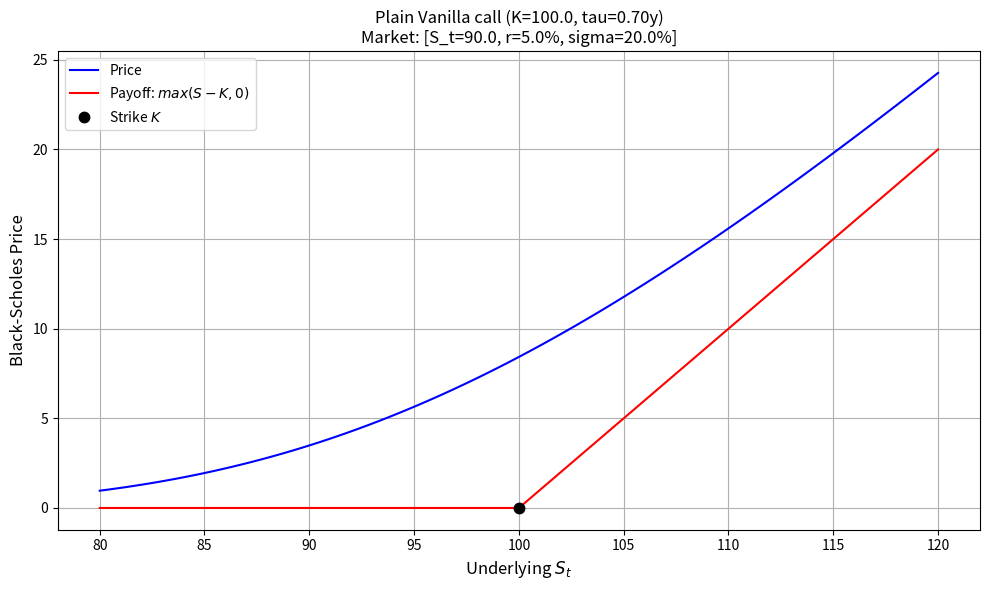
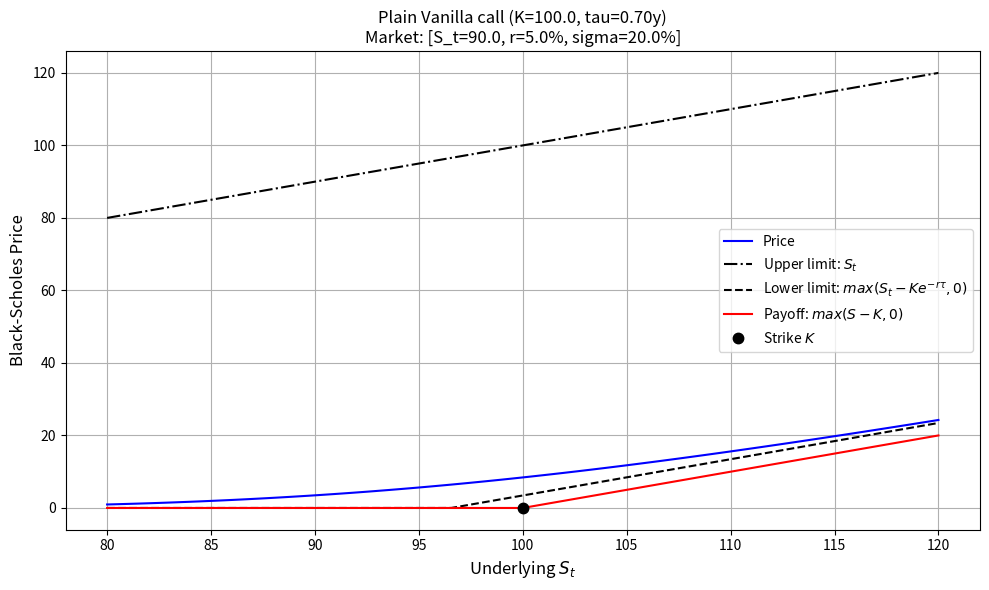
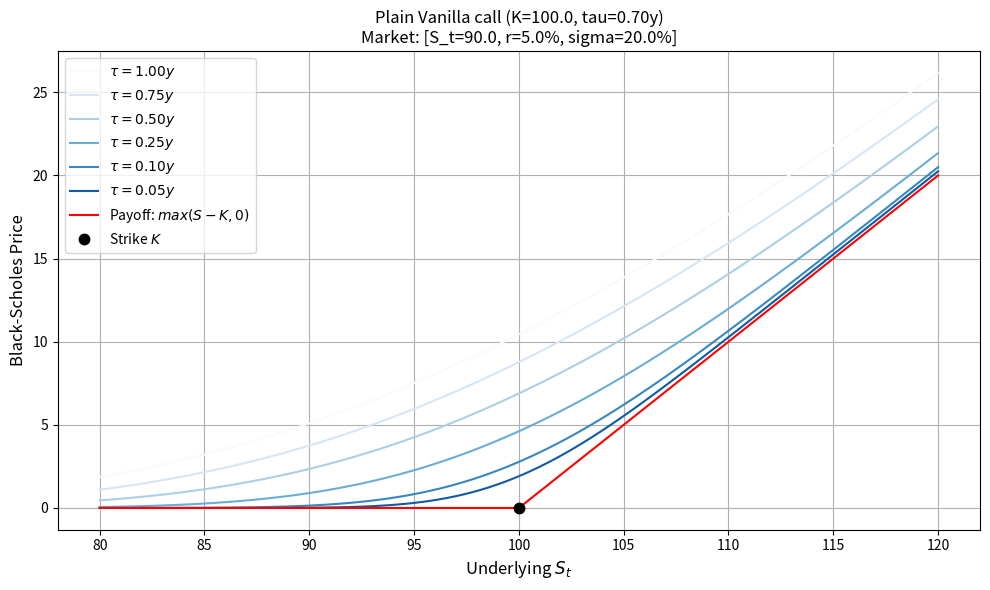
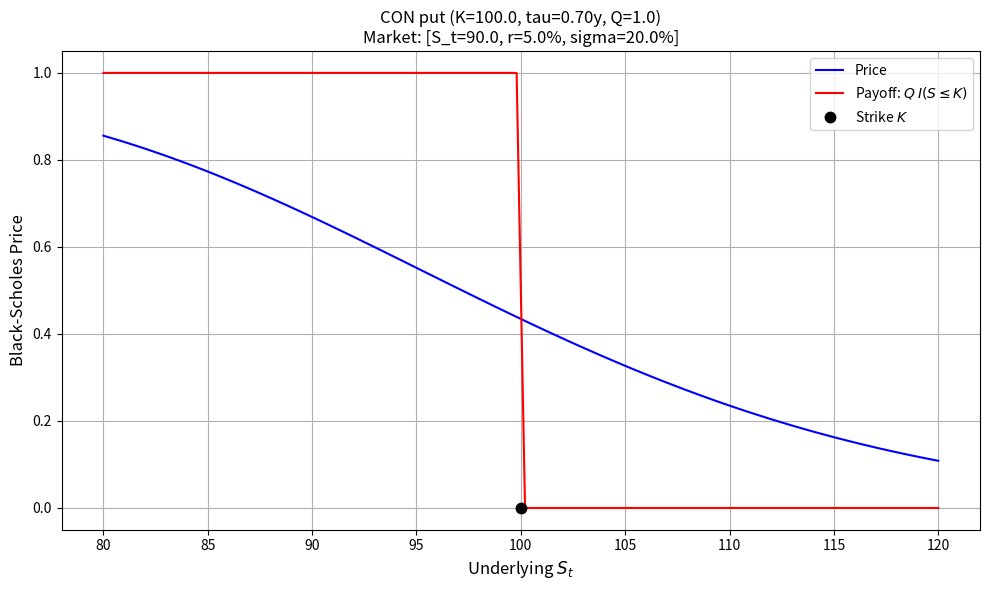
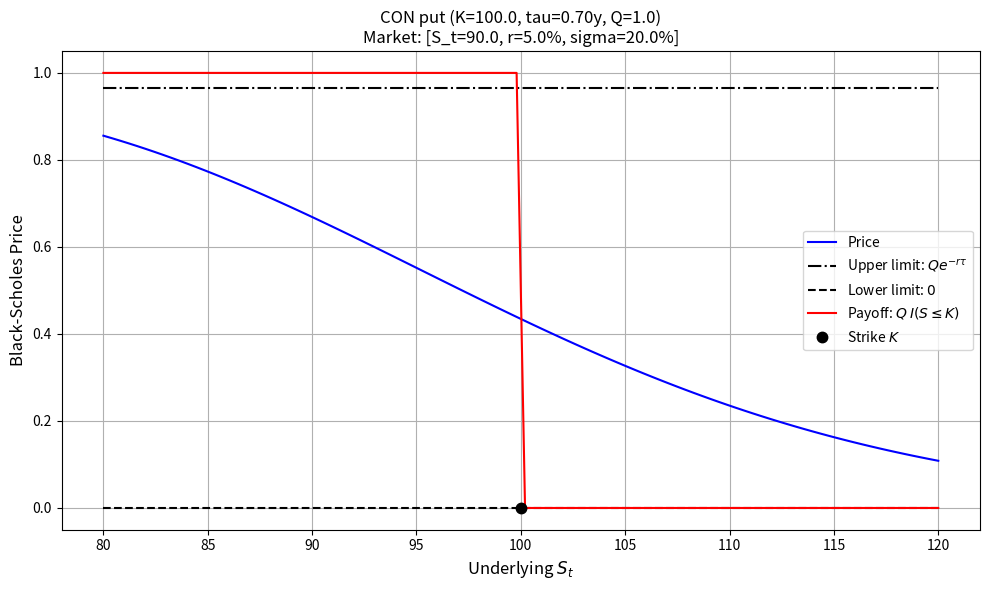
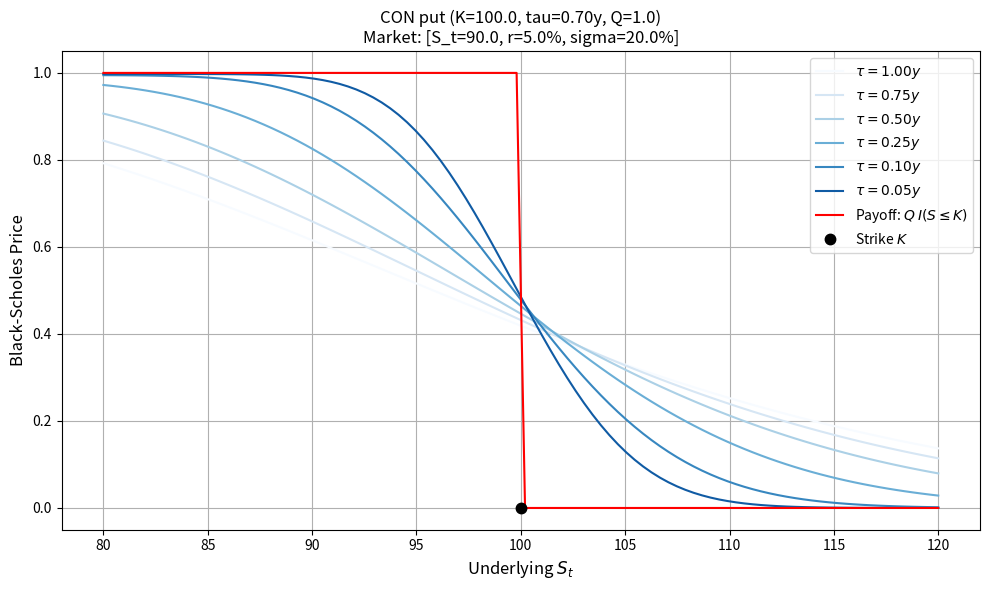
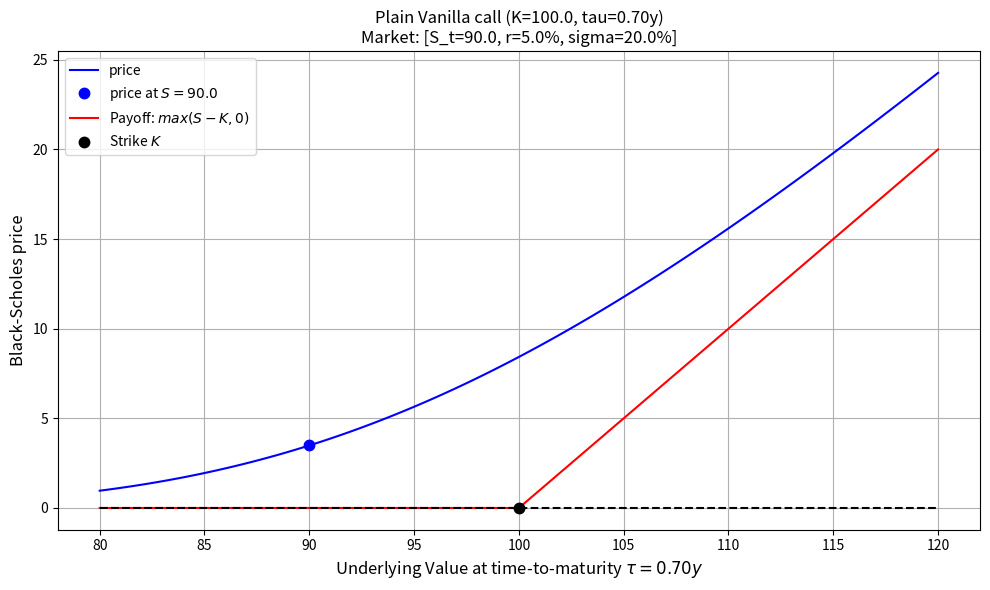
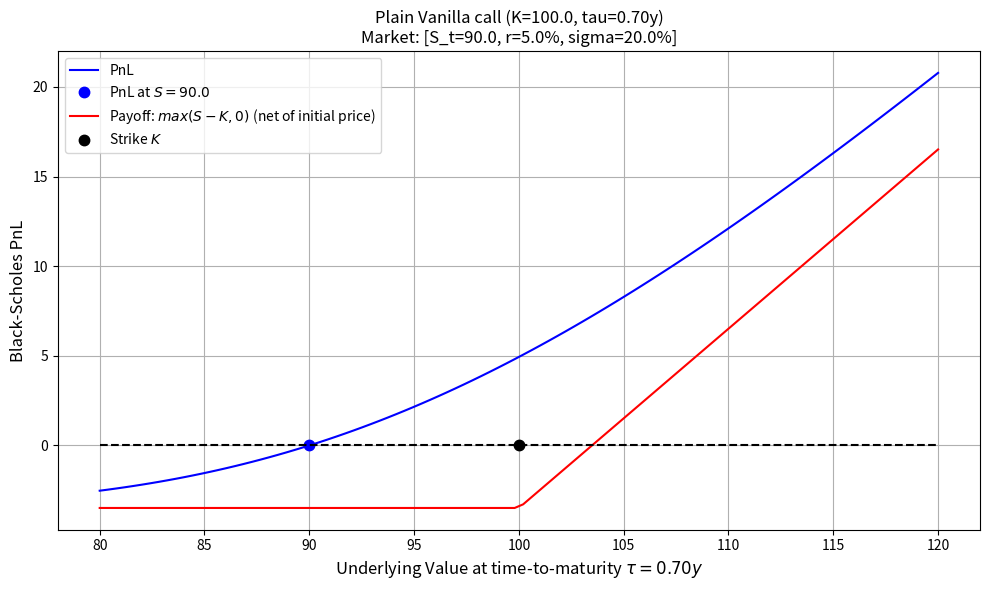
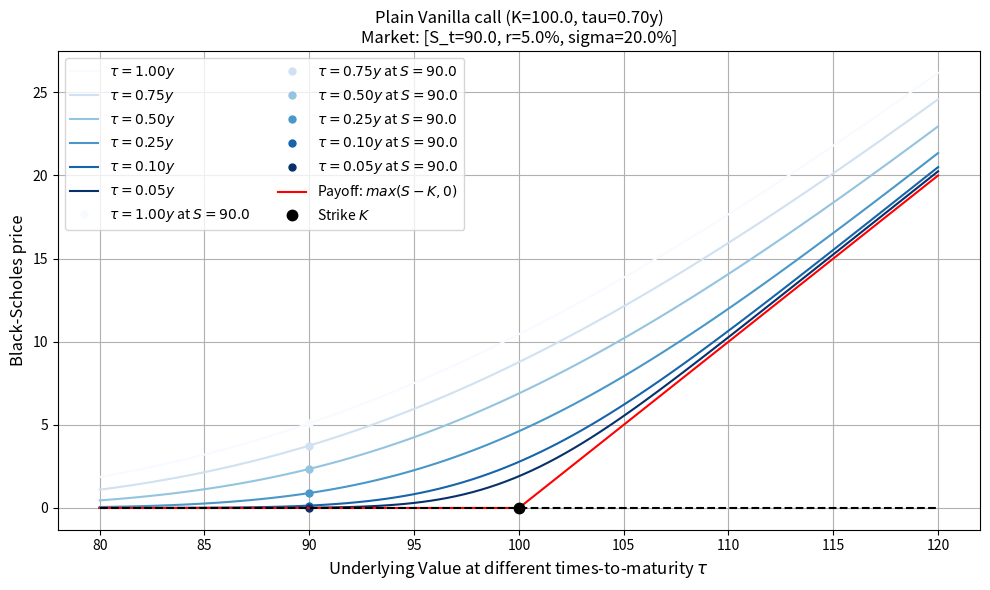
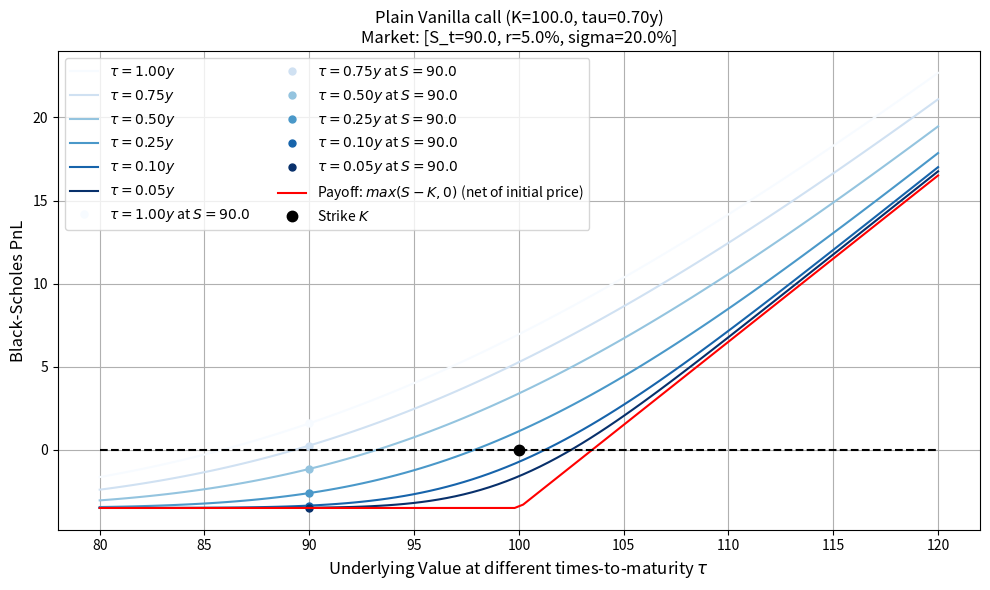
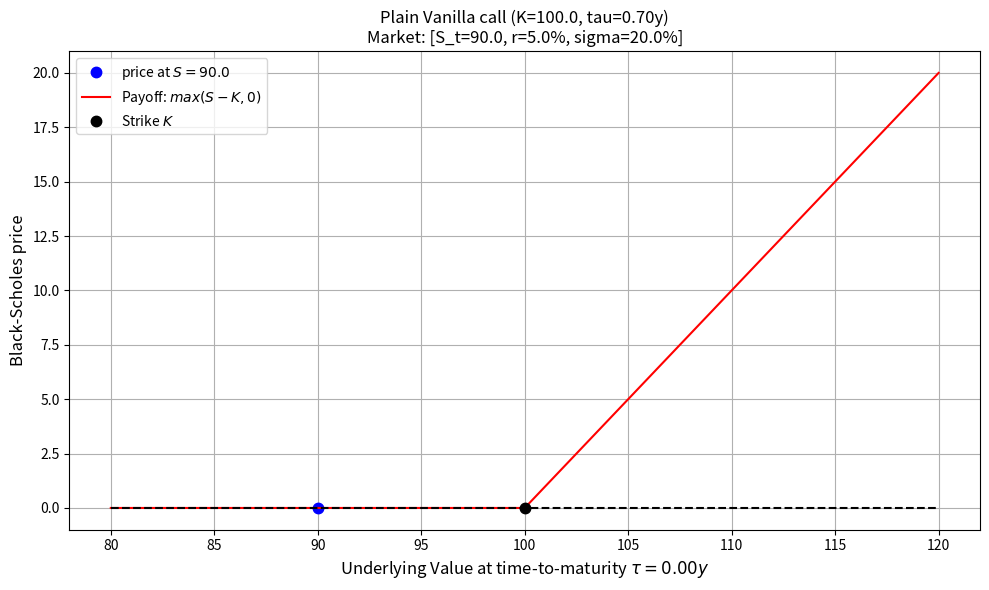
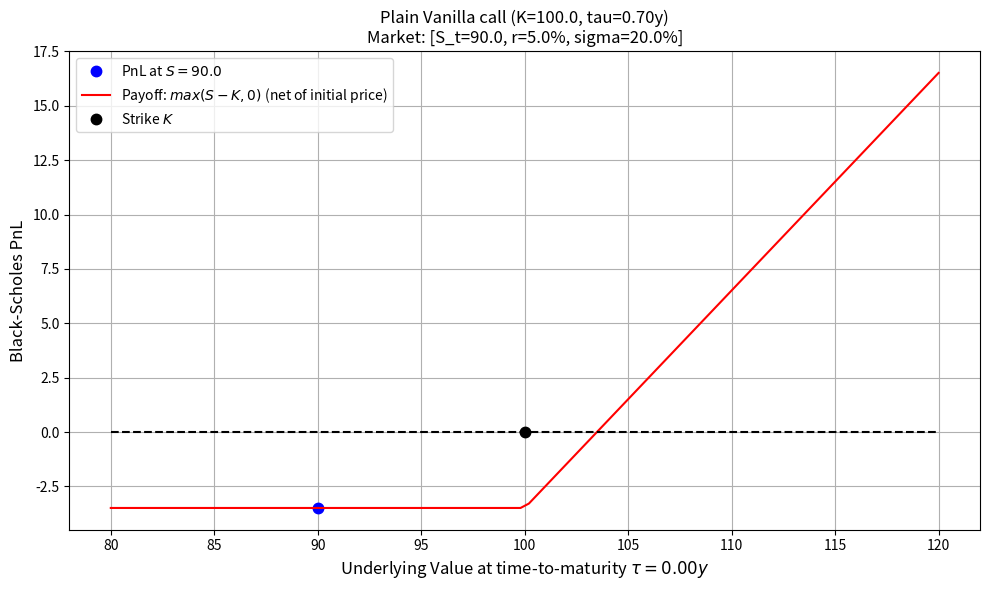
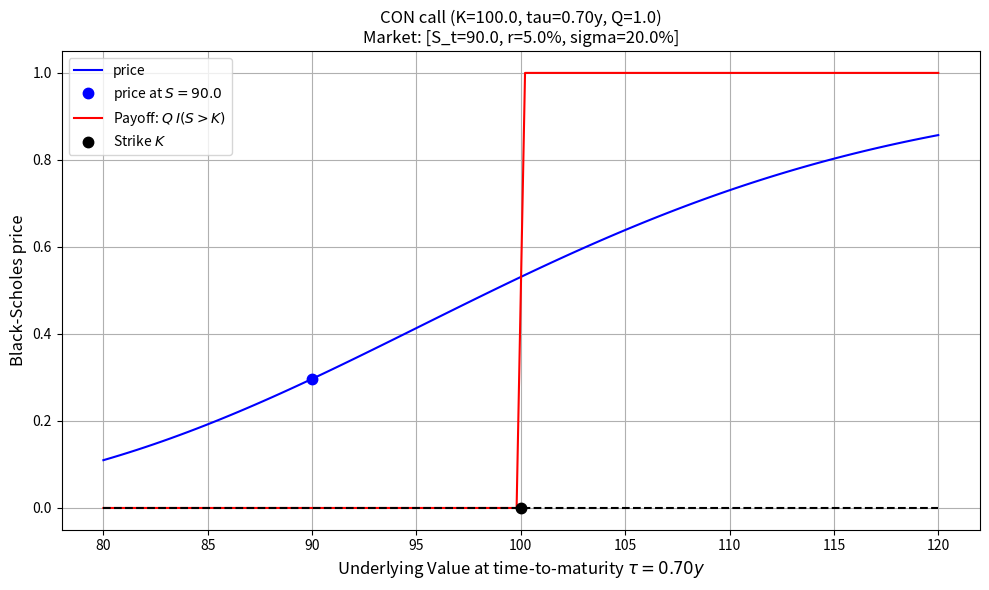
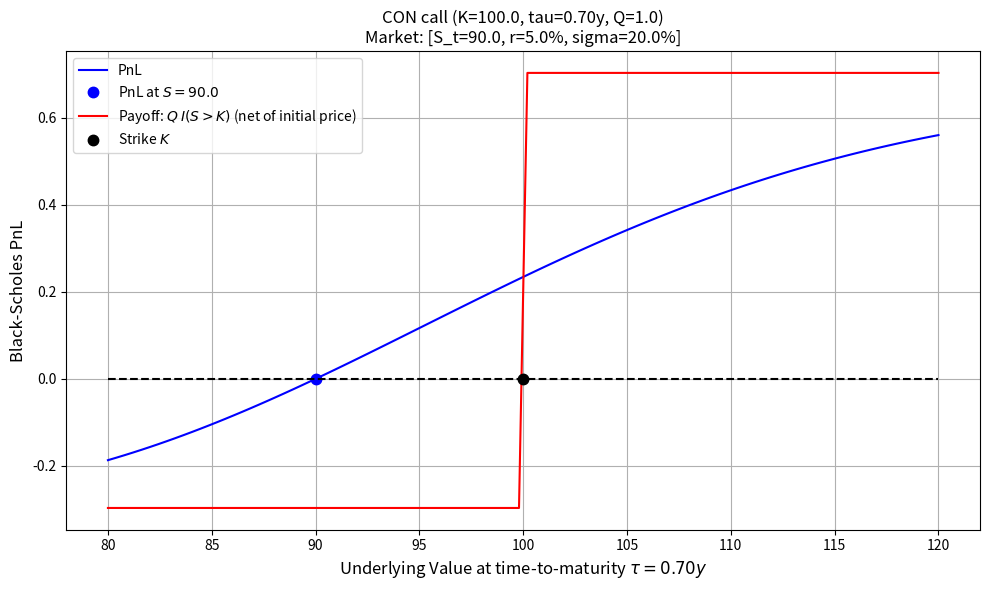
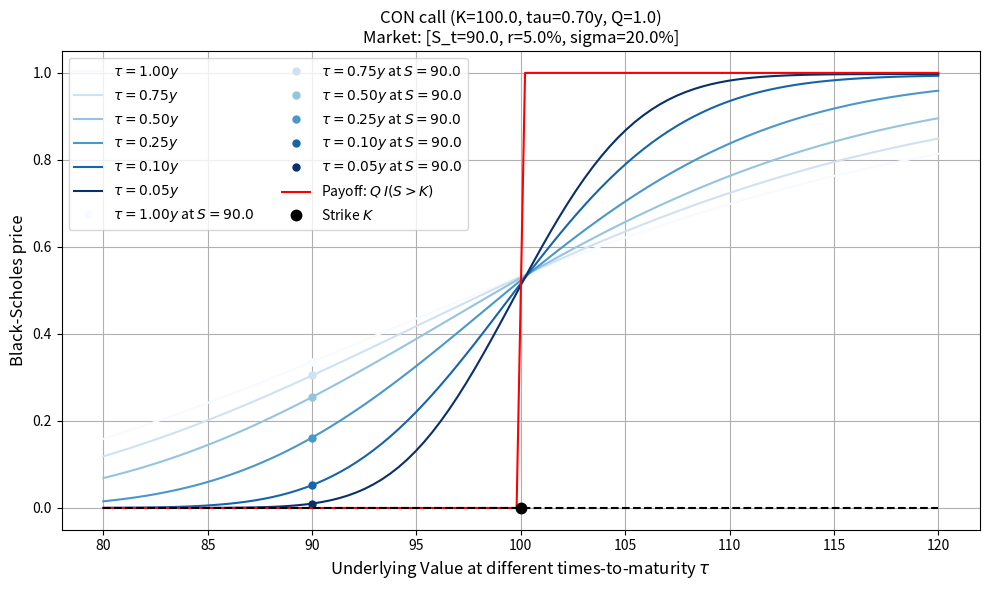
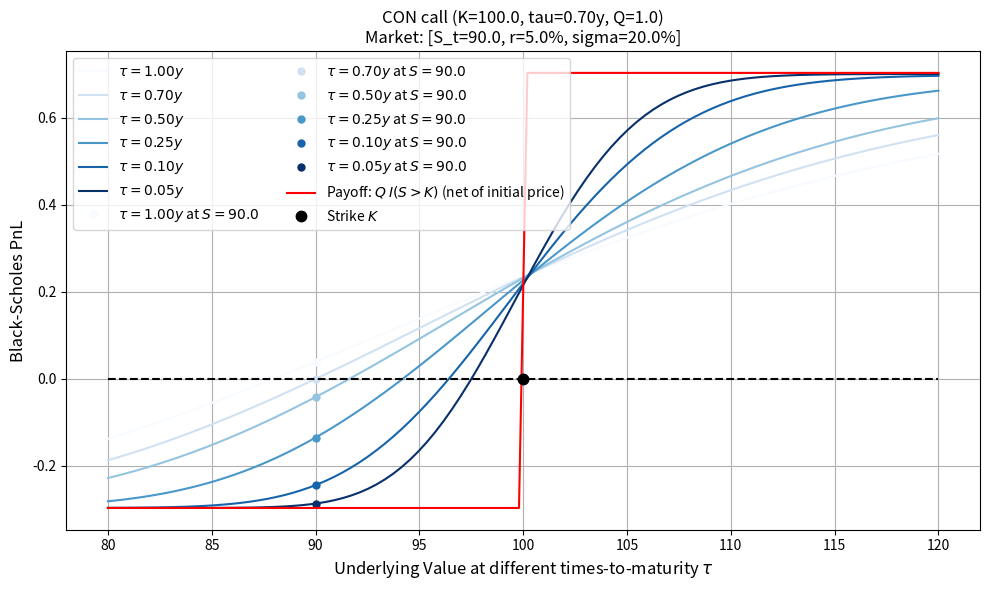

These charts were generated, in order, by the following Python code:
# for NumPy arrays
import numpy as np

# for Pandas Series and DataFrame
import pandas as pd

# for statistical functions
from scipy import stats

# for Matplotlib plotting
import matplotlib.pyplot as plt

# to do inline plots in the Notebook
%matplotlib inline

# for Operating System operations
import os

# for some mathematical functions
import math

# for date management
import datetime as dt

a_0, b_0, c_0 = (1, 2, 3) # standard way to un-pack a Tuple

def print_args(*args):
    for arg in args:
        print(arg)

print_args(a_0, b_0, c_0)

print_args(a_0, b_0)

print_args(a_0)

print_args() # does nothing

def print_kwargs(**kwargs):
    for k, v in kwargs.items():
        print("%s: %s" % (k, v))

print_kwargs(a=a_0, b=b_0, c=c_0)

print_kwargs(a=a_0, b=b_0)

print_kwargs(a=a_0)

print_kwargs() # does nothing

def print_all(*args, **kwargs):
    for arg in args:
        print(arg)

    for k, v in kwargs.items():
        print("%s: %s" % (k, v))

print_all(a_0, b_0, c_0, a=a_0, b=b_0, c=c_0)

print_all(c_0, a=a_0, b=b_0)

print_all() # does nothing

def f(*args, **kwargs):
    # parsing of input parameters
    a = args[0] if len(args) > 0 else kwargs['a'] if 'a' in kwargs else "a_default"
    b = args[1] if len(args) > 1 else kwargs['b'] if 'b' in kwargs else "b_default"
    c = args[2] if len(args) > 2 else kwargs['c'] if 'c' in kwargs else "c_default"
    print("a={}, b={}, c={}".format(a, b, c))

a_0, b_0, c_0 = (1, 2, 3) # standard way to un-pack a Tuple

f(a_0, b_0, c_0) # order does matter: a <-- a_0, ..., c <--- c_0

f(c=c_0, a=a_0, b=b_0) # order doesn't matter

f(a_0, b_0) # c not specified

f(a_0) # b and c not specified

f() # no parameters at all

f(a_0, b_0, c=c_0) # mixture of list and keyword parameters

f(a_0, b=b_0) # incomplete mixture of individual and keyword parameters

def f(a, b="b_default", *args, **kwargs):
    """
    Parameters:
        a: ordinary positional
        b: ordinary default
        *args: optional positional
        **kwargs: optional keyword
    """
    
    print("a={}, b={}".format(a, b))
    
    for arg in args:
        print(arg)

    for k, v in kwargs.items():
        print("{}: {}".format(k, v))

a_0, b_0, c_0 = (1, 2, 3) # standard way to un-pack a Tuple

f(a_0, b_0) # no additional *args or **kwargs parameter

f(a_0) # b is default

f(a_0, b_0, c_0) # with optional positional argument

f(a_0, b_0, c=c_0) # with optional keyword argument 

# Raises: TypeError: f() missing 1 required positional argument: 'a'
#
# f() # no parameters at all

# Raises: SyntaxError: positional argument follows keyword argument
# 
# f(a=a_0, b_0) # 'b' as positional argument after 'a' as keyword argument 

# Raises: SyntaxError: positional argument follows keyword argument
#
# f(a_0, b=b_0, c_0) # optional positional argument after 'b' as keyword argument 

def nested_func(a, b, c):
    print("In nested_func: a={}, b={}, c={}".format(a, b, c))
        
def interface_func(d, e, f, *args, **kwargs):
    # calling nested_func
    nested_func(*args, **kwargs)
    print("In interface_func: d={}, e={}, f={}".format(d, e, f))

a_0, b_0, c_0, d_0, e_0, f_0 = (1, 2, 3, 4, 5, 6)

interface_func(d_0, e_0, f_0, a_0, b_0, c_0) # order does matter: d <-- d_0, ..., c <--- c_0

interface_func(d=d_0, b=b_0, a=a_0, e=e_0, f=f_0, c=c_0) # order doesn't matter

class BaseClass:
    def __init__(self, a, b, c):
        print("In BaseClass: a={}, b={}, c={}".format(a, b, c))
        
class DerivedClass(BaseClass):
    def __init__(self, d, e, f, *args, **kwargs):    
        # calling the BaseClass initializer
        super(DerivedClass, self).__init__(*args, **kwargs)
        print("In DerivedClass: d={}, e={}, f={}".format(d, e, f))

a_0, b_0, c_0, d_0, e_0, f_0 = (1, 2, 3, 4, 5, 6)

obj = DerivedClass(d_0, e_0, f_0, a_0, b_0, c_0) # order does matter: d <-- d_0, ..., c <--- c_0

obj = DerivedClass(d=d_0, b=b_0, a=a_0, e=e_0, f=f_0, c=c_0) # order doesn't matter

class BaseClass:
    def __init__(self, a, b, c):
        print("In BaseClass: a={}, b={}, c={}".format(a, b, c))
        
class DerivedClass(BaseClass):
    def __init__(self, d, e, f="f_default", *args, **kwargs):    
        # calling the BaseClass initializer
        super(DerivedClass, self).__init__(*args, **kwargs)
        print("In DerivedClass: d={}, e={}, f={}".format(d, e, f))

a_0, b_0, c_0, d_0, e_0, f_0 = (1, 2, 3, 4, 5, 6)

obj = DerivedClass(d_0, e_0, f_0, a_0, b_0, c_0) # 'f' is the third positional argument, followed by other positional arguments

obj = DerivedClass(d_0, e_0, f=f_0, a=a_0, b=b_0, c=c_0) # 'f' is a keyword argument, followed by other keyword arguments

obj = DerivedClass(d_0, e_0, a=a_0, b=b_0, c=c_0) # 'f' is omitted, followed by other keyword arguments

class BaseClass:
    def __init__(self, a, b, c):
        print("In BaseClass: a={}, b={}, c={}".format(a, b, c))
        
class DerivedClass(BaseClass):
    def __init__(self, d, e, *args, f="f_default", **kwargs):    
        # calling the BaseClass initializer
        super(DerivedClass, self).__init__(*args, **kwargs)
        print("In DerivedClass: d={}, e={}, f={}".format(d, e, f))

obj = DerivedClass(d_0, e_0, a_0, b_0, c_0) # 'f' is omitted, followed by other positional arguments

obj = DerivedClass(d_0, e_0, a=a_0, b=b_0, c=c_0) # 'f' is omitted, followed by other keyword arguments

def parse_date(date):
    return dt.datetime.strptime(date, "%d-%m-%Y") if isinstance(date, str) else date

class MarketEnvironment:
    """
    MarketEnvironment class: setting the market environment: date, underlying level, volatility level and short-rate.
    
    Attributes:
    -----------
        t (str; dt.datetime):     valuation date. Can be either a "dd-mm-YYYY" String or a pd.datetime() object
        r (float):                continuously compounded short-rate;
        S_t (float):              spot price of the underlying asset at the valuation date 't';
        sigma (float):            volatility of underlying asset;
    
    Public Methods:
    --------   
    
        getters and setters for all attributes
        
    Usage: 
    --------   
        - default: MarketEnvironment() is equivalent to 
                   MarketEnvironment(t="19-04-2020", r=0.05, S_t=90.0, sigma=0.2)

        - general: MarketEnvironment(t="DD-MM-YYYY" String, r=Float, S_t=Float, sigma=Float)
    """
    
    def __init__(self, t="19-04-2020", r=0.05, S_t=90.0, sigma=0.2):
        
        print("Initializing the MarketEnvironment!")
        
        self.__t     = parse_date(t)
        self.__r     = r
        self.__S     = S_t
        self.__sigma = sigma
        
    def __repr__(self):
        return r"MarketEnvironment(t={}, r={:.1f}%, S_t={:.1f}, sigma={:.1f}%)".\
               format(self.get_t().strftime("%d-%m-%Y"), self.get_r()*100, self.get_S(), self.get_sigma()*100)

    # getters
    def get_t(self):
        return self.__t

    def get_r(self):
        return self.__r

    def get_S(self):
        return self.__S
    
    def get_sigma(self):
        return self.__sigma
    
    # setters 
    def set_t(self, t):
        self.__t = parse_date(t)

    def set_r(self, r):
        self.__r = r

    def set_S(self, S):
        self.__S = S
        
    def set_sigma(self, sigma):
        self.__sigma = sigma

market_env = MarketEnvironment(t="01-06-2020", r=-0.002, S_t=10.0, sigma=0.4)
market_env

market_env = MarketEnvironment()
market_env

class EuropeanOption:
    """
    EuropeanOption abstract class: an interface setting the template for any option with european-style exercise.
    This class is not meant to be instantiated.
    
    Attributes:
    -----------
        type (str):               type of the option. Can be either 'call' or 'put';
        S_t (float):              'S' attribute of mkt_env.
        K (float):                strike price;
        t (str; dt.datetime):     't' attribute of mkt_env.
        T (str; dt.datetime):     expiration date. Can be either a "dd-mm-YYYY" String or a pd.datetime() object
        tau (float):              time to maturity in years, computed as tau=T-t by time_to_maturity() method
        r (float):                'r' attribute of mkt_env.
        sigma (float):            'sigma' attribute of mkt_env.
    
    Template Methods:
    --------   
    
        getters for all common attributes
        
        setters for common attributes, not belonging to mkt_env
        
        payoff: float
            Template method for payoff. Raises NotImplementedError if called.

        price_upper_limit: float 
            Template method for upper limit. Raises NotImplementedError if called.

        price_lower_limit: float 
            Template method for lower limit. Raises NotImplementedError if called.
            
        price: float
            Template method for price. Raises NotImplementedError if called.

    """

    def __init__(self, mkt_env, option_type='call', K=100.0, T="31-12-2020"):
        
        print("Initializing the EuropeanOption!")

        # option type check
        if option_type not in ['call', 'put']:
            raise NotImplementedError("Option Type: '{}' does not exist!".format(option_type))
        
        self.__type  = option_type
        self.__S     = mkt_env.get_S()
        self.__K     = K
        self.__t     = mkt_env.get_t()
        self.__T     = parse_date(T)
        self.__tau   = self.time_to_maturity()
        self.__r     = mkt_env.get_r()
        self.__sigma = mkt_env.get_sigma()
               
        # empty informations dictionary
        self.__docstring_dict = {}        
        
    # string representation method template
    def __repr__(self):
        raise NotImplementedError()
    
    # getters
    def get_type(self):
        return self.__type

    def get_S(self):
        return self.__S
    
    def get_sigma(self):
        return self.__sigma
    
    def get_K(self):
        return self.__K
    
    def get_t(self):
        return self.__t

    def get_T(self):
        return self.__T

    def get_tau(self):
        return self.__tau

    def get_r(self):
        return self.__r
    
    def get_sigma(self):
        return self.__sigma
    
    # doctring getter template
    def get_docstring(self, label):
        raise NotImplementedError()

    # setters
    def set_type(self, option_type):
        self.__type = option_type
        
        # option type check
        if option_type not in ['call', 'put']:
            raise NotImplementedError("Option Type: '{}' does not exist!".format(option_type))
            
    def set_K(self, K):
        self.__K = K
    
    def set_T(self, T):
        self.__T = parse_date(T)
        # update time to maturity, given changed T, to keep internal consistency
        self.__update_tau() 
    
    def set_tau(self, tau):
        self.__tau = tau
        # update expiration date, given changed tau, to keep internal consistency
        self.__update_T()
        
    # update methods (private)
    def __update_tau(self):
        self.__tau = self.time_to_maturity()

    def __update_T(self):
        self.__T = self.__t + dt.timedelta(days=math.ceil(self.__tau*365))
    
    # utility methods
    def time_to_maturity(self, *args, **kwargs):
        """
        Utility method to compute time-to-maturity
        """
        
        # parsing optional parameters
        t = args[0] if len(args) > 0 else kwargs['t'] if 't' in kwargs else self.get_t()
        T = args[1] if len(args) > 1 else kwargs['T'] if 'T' in kwargs else self.get_T()
        
        # convert to dt.datetime objects, if needed
        t = parse_date(t)
        T = parse_date(T)
        
        # compute and return time to maturity (in years)
        return (T-t).days / 365.0
    
    def parse_S_tau_parameters(self, *args, **kwargs):
        """
        Utility method to parse underlying and time-parameters
        """

        # underlying value 
        S = args[0] if len(args) > 0 else kwargs['S'] if 'S' in kwargs else self.get_S()

        # time parameter:
        time_param = args[1] if len(args) > 1 else kwargs['tau'] if 'tau' in kwargs else (kwargs['t'] if 't' in kwargs else None)

        # time parameter interpretation according to its type        
        # case 1: no time-parameter in input
        if time_param is None:
            tau = self.get_tau()
        # case 2: valid time-to-maturity in input
        elif isinstance(time_param, int) or isinstance(time_param, float):
            tau = time_param
        # case 3: valuation date in input, to be converted into time-to-maturity
        elif isinstance(time_param, str) or isinstance(time_param, dt.datetime):
            valuation_date = parse_date(time_param)
            tau = self.time_to_maturity(t=valuation_date)
        # error case: the time parameter in input has a data-type that is not recognized
        else: 
            raise TypeError("Type {} of input time parameter not recognized".format(type(time_param)))

        return S, tau
    
    # payoff template
    def payoff(self):
        raise NotImplementedError()     
        
    # upper price limit template
    def price_upper_limit(self):
        raise NotImplementedError()     

    # lower price limit template
    def price_lower_limit(self):
        raise NotImplementedError()     
        
    # price template
    def price(self):
        raise NotImplementedError()

from collections.abc import Iterable

class PlainVanillaOption(EuropeanOption):
    """
    PlainVanillaOption class implementing payoff and pricing of plain-vanilla call and put options.
    Put price is calculated using put-call parity
    
    Attributes:
    -----------
        mkt_env (MarketEnvironment): Instance of MarketEnvironment class
        type (str):                  From 'type' attribute of EuropeanOption base class.
        S_t (float):                 'S' attribute of mkt_env.
        K (float):                   From 'K' attribute of EuropeanOption base class.
        t (str; dt.datetime):        't' attribute of mkt_env.
        T (str; dt.datetime):        From 'T' attribute of EuropeanOption base class.
        tau (float):                 time to maturity in years, computed as tau=T-t by time_to_maturity() method
        r (float):                   'r' attribute of mkt_env.
        sigma (float):               'sigma' attribute of mkt_env.
    
    Public Methods:
    --------   
    
        payoff: float
            Computes the payoff of the option and returns it

        price_upper_limit: float 
            Returns the upper limit for a vanilla option price.

        price_lower_limit: float 
            Returns the lower limit for a vanilla option price.
            
        price: float
            Computes the exact price of the option and returns it, using call_price() or put_price()

    Usage: 
    --------   
        - default: PlainVanillaOption(mkt_env) is equivalent to 
                   PlainVanillaOption(mkt_env, option_type='call', K=100.0, T="31-12-2020")

        - general: PlainVanillaOption(mkt_env, option_type='call' or 'put' String, K=Float, T="DD-MM-YYYY" String)

    where: mkt_env is a MarketEnvironment instance.
    """
    
    # initializer with optional *args and **kwargs parameters
    def __init__(self, *args, **kwargs):  
        
        # calling the EuropeanOption initializer
        super(PlainVanillaOption, self).__init__(*args, **kwargs)
        
        # info strings
        self.__info = r"Plain Vanilla {} (K={:.1f}, tau={:.2f}y)".format(self.get_type(), self.get_K(), self.get_tau())
        self.__mkt_info = r"[S_t={:.1f}, r={:.1f}%, sigma={:.1f}%]".format(self.get_S(), self.get_r()*100, self.get_sigma()*100)
        
        # informations dictionary
        self.__docstring_dict = {
            'call':{
                'price_upper_limit': r"Upper limit: $S_t$",
                'payoff':            r"Payoff: $max(S-K, 0)$",
                'price_lower_limit': r"Lower limit: $max(S_t - K e^{-r \tau}, 0)$"
            },
            'put': {
                'price_upper_limit': r"Upper limit: $K e^{-r \tau}$",
                'payoff':            r"Payoff: $max(K-S, 0)$",
                'price_lower_limit': r"Lower limit: $max(K e^{-r \tau} - S_t, 0)$"}
        }
                
    def __repr__(self):
        return r"PlainVanillaOption('{}', S_t={:.1f}, K={:.1f}, t={}, T={}, tau={:.2f}y, r={:.1f}%, sigma={:.1f}%)".\
                format(self.get_type(), self.get_S(), self.get_K(), self.get_t().strftime("%d-%m-%Y"), 
                       self.get_T().strftime("%d-%m-%Y"), self.get_tau(), self.get_r()*100, self.get_sigma()*100)
    
    # getters
    def get_info(self):
        return self.__info
    
    def get_mkt_info(self):
        return self.__mkt_info

    def get_docstring(self, label):
        return self.__docstring_dict[self.get_type()][label] 
    
    # payoff calculation - with optional *args and **kwargs parameters
    def payoff(self, *args, **kwargs):
        """
        Can be called as:
            - payoff(): uses .get_S() 
            - payoff(100.0): S == 100.0
            - payoff(S=100.0)
            - payoff([100.0, ..., 120.0]): S == [100.0, ..., 120.0] 
            - payoff(S=[100.0, ..., 120.0])
        """
        
        # underlying value 
        S, _ = self.parse_S_tau_parameters(*args, **kwargs)
                
        # call case
        if self.get_type() == 'call':
            return self.__call_payoff(S)
        # put case
        else:
            return self.__put_payoff(S)
    
    def __call_payoff(self, S):
        if isinstance(S, Iterable):
            return np.array([max(0.0, s - self.get_K()) for s in S])
        else:
            return max(0.0, S - self.get_K())

    def __put_payoff(self, S):
        if isinstance(S, Iterable):
            return np.array([max(0.0, self.get_K() - s) for s in S])
        else:
            return max(0.0, self.get_K() - S)
        
    # upper price limit - with optional *args and **kwargs parameters
    def price_upper_limit(self, *args, **kwargs):
        """
        Can be called as:
            - price_upper_limit(): uses .get_S() and .get_tau()
            - price_upper_limit(100.0): S == 100.0
            - price_upper_limit(100.0, 0.1): S == 100.0 and tau == 0.1
            - price_upper_limit(S=100.0, tau=0.1)
            - price_upper_limit([100.0, ..., 120.0], 0.1): S == [100.0, ..., 120.0] and tau == 0.1
            - price_upper_limit(S=[100.0, ..., 120.0], tau=0.1)
        """

        # underlying value and time-to-maturity
        S, tau = self.parse_S_tau_parameters(*args, **kwargs)

        # call case
        if self.get_type() == 'call':
            return S
        # put case
        else:
            return self.__put_price_upper_limit(S, tau)
    
    def __put_price_upper_limit(self, S, tau):
        if isinstance(S, Iterable):
            return np.repeat(self.get_K()*np.exp(-self.get_r() * tau), repeats=len(S)) 
        else:
            return self.get_K()*np.exp(-self.get_r() * tau)

    # lower price limit - with optional *args and **kwargs parameters
    def price_lower_limit(self, *args, **kwargs):
        """
        Can be called as:
            - price_lower_limit(): uses .get_S() and .get_tau()
            - price_lower_limit(100.0): S == 100.0
            - price_lower_limit(100.0, 0.1): S == 100.0 and tau == 0.1
            - price_lower_limit(S=100.0, tau=0.1)
            - price_lower_limit([100.0, ..., 120.0], 0.1): S == [100.0, ..., 120.0] and tau == 0.1
            - price_lower_limit(S=[100.0, ..., 120.0], tau=0.1)
        """

        # underlying value and time-to-maturity
        S, tau = self.parse_S_tau_parameters(*args, **kwargs)
                                       
        # call case
        if self.get_type() == 'call':
            return self.__call_price_lower_limit(S, tau)
        # put case
        else:
            return self.__put_price_lower_limit(S, tau)

    def __call_price_lower_limit(self, S, tau):
        if isinstance(S, Iterable):
            return np.array([max(s - self.get_K()*np.exp(-self.get_r() * tau), 0.0) for s in S])
        else:
            return max(S - self.get_K()*np.exp(-self.get_r() * tau), 0.0)
                                       
    def __put_price_lower_limit(self, S, tau):
        if isinstance(S, Iterable):
            return np.array([max(self.get_K()*np.exp(-self.get_r() * tau) - s, 0.0) for s in S])
        else:
            return max(self.get_K()*np.exp(-self.get_r() * tau) - S, 0.0)
                                       
    # price calculation - with optional *args and **kwargs parameters
    def price(self, *args, **kwargs):
        """
        Can be called as:
            - price(): uses .get_S() and .get_tau()
            - price(100.0): S == 100.0
            - price(100.0, 0.1): S == 100.0 and tau == 0.1
            - price(S=100.0, tau=0.1)
            - price([100.0, ..., 120.0], 0.1): S == [100.0, ..., 120.0] and tau == 0.1
            - price(S=[100.0, ..., 120.0], tau=0.1)
        """
                       
        # underlying value and time-to-maturity
        S, tau = self.parse_S_tau_parameters(*args, **kwargs)
               
        # call case
        if self.get_type() == 'call':
            return np.array([self.__call_price(s, tau) for s in S]) if isinstance(S, Iterable) else self.__call_price(S, tau)
        # put case
        else:
            return np.array([self.__put_price(s, tau) for s in S]) if isinstance(S, Iterable) else self.__put_price(S, tau)
          
    def __call_price(self, S, tau):
        
        if S == 0: # this is to avoid log(0) issues
            return 0.0
        elif tau == 0.0: # this is to avoid 0/0 issues
            return self.__call_payoff(S)
        else:
            K     = self.get_K()
            r     = self.get_r()
            sigma = self.get_sigma()

            d1 = (np.log(S/K) + (r + 0.5 * sigma ** 2) * tau) / (sigma * np.sqrt(tau))
            d2 = d1 - sigma * np.sqrt(tau)

            price = S * stats.norm.cdf(d1, 0.0, 1.0) - K * np.exp(-r * tau) * stats.norm.cdf(d2, 0.0, 1.0)

            return price
    
    def __put_price(self, S, tau):
        """ Put price from Put-Call parity relation: Call + Ke^{-r*tau} = Put + S"""
        return self.__call_price(S, tau) + self.get_K() * np.exp(- self.get_r() * tau) - S     

Vanilla_Call = PlainVanillaOption(market_env, option_type='call', K=110.0, T="31-12-2022")
Vanilla_Call

Vanilla_Call = PlainVanillaOption(market_env)
Vanilla_Call

Vanilla_Call.payoff() # using .get_S() 

Vanilla_Call.payoff(90) # using args[0] for S

Vanilla_Call.payoff(S=90) # using kwargs['S'] for S

Vanilla_Call.payoff([90, 100.0]) # using args[0] for S (and list in input)

Vanilla_Call.payoff(S=[90, 100.0]) # using kwargs['S'] for S (and list in input) 

Vanilla_Call.price() # using .get_S() and .get_tau()

Vanilla_Call.price(90) # using args[0] for S

Vanilla_Call.price(90, 0.1) # using args[0] for S and args[1] for tau

isinstance(Vanilla_Call.get_T(), dt.datetime)

Vanilla_Call.price(S=90, tau=0.1) # using kwargs['S'] for S and kwargs['tau'] for tau

Vanilla_Call.price([90, 100.0], tau=0.1) # using args[0] for S (and list in input) and args[1] for tau

Vanilla_Call.price(S=[90, 100.0], tau=0.1) # using kwargs['S'] for S (and list in input) and kwargs['tau'] for tau

Vanilla_Call.price_upper_limit() # using .get_S() and .get_tau()

Vanilla_Call.price_upper_limit(90) # using args[0] for S

Vanilla_Call.price_upper_limit(90, 0.1) # using args[0] for S and args[1] for tau

Vanilla_Call.price_upper_limit(S=90, tau=0.1) # using kwargs['S'] for S and kwargs['tau'] for tau

Vanilla_Call.price_upper_limit([90, 100.0], tau=0.1) # using args[0] for S (and list in input) and args[1] for tau

Vanilla_Call.price_upper_limit(S=[90, 100.0], tau=0.1) # using kwargs['S'] for S (and list in input) and kwargs['tau'] for tau

Vanilla_Call.price_lower_limit() # using .get_S() and .get_tau()

Vanilla_Call.price_lower_limit(90) # using args[0] for S

Vanilla_Call.price_lower_limit(90, 0.1) # using args[0] for S and args[1] for tau

Vanilla_Call.price_lower_limit(S=90, tau=0.1) # using kwargs['S'] for S and kwargs['tau'] for tau

Vanilla_Call.price_lower_limit([90, 100.0], tau=0.1) # using args[0] for S (and list in input) and args[1] for tau

Vanilla_Call.price_lower_limit(S=[90, 100.0], tau=0.1) # using kwargs['S'] for S (and list in input) and kwargs['tau'] for tau

Vanilla_Call.get_tau()

Vanilla_Call.get_t()

Vanilla_Call.time_to_maturity(t="19-05-2020")

Vanilla_Call.price(t="19-05-2020")

Vanilla_Call.price(tau=Vanilla_Call.time_to_maturity(t="19-05-2020"))

Vanilla_Put = PlainVanillaOption(market_env, option_type='put')
Vanilla_Put

Vanilla_Put.payoff() # using .get_S() 

class DigitalOption(EuropeanOption):
    """
    DigitalOption class implementing payoff and pricing of digital call and put options.
    Put price is calculated using put-call parity
    
    Attributes:
    -----------
        mkt_env (MarketEnvironment): Instance of MarketEnvironment class
        Q (float):                   cash amount
        type (str):                  From 'type' attribute of EuropeanOption base class.
        S_t (float):                 'S' attribute of mkt_env.
        K (float):                   From 'K' attribute of EuropeanOption base class.
        t (str; dt.datetime):        't' attribute of mkt_env.
        T (str; dt.datetime):        From 'T' attribute of EuropeanOption base class.
        tau (float):                 time to maturity in years, computed as tau=T-t by time_to_maturity() method
        r (float):                   'r' attribute of mkt_env.
        sigma (float):               'sigma' attribute of mkt_env.
    
    Public Methods:
    --------   
    
        payoff: float
            Computes the payoff of the option and returns it

        price_upper_limit: float 
            Returns the upper limit for a vanilla option price.

        price_lower_limit: float 
            Returns the lower limit for a vanilla option price.
            
        price: float
            Computes the exact price of the option and returns it, using call_price() or put_price()

    Usage: 
    --------   
        - default: DigitalOption(mkt_env) is equivalent to 
                   DigitalOption(mkt_env, cash_amount=1.0, option_type='call', K=100.0, T="31-12-2020")

        - general: DigitalOption(mkt_env, cash_amount=Float, option_type='call' or 'put' String, K=Float, T="DD-MM-YYYY" String)

    where: mkt_env is a MarketEnvironment instance.
    """

    # initializer with optional *args and **kwargs parameters and default cash_amount
    # default keyword arguments (like cash_amount here) must go after args list argument in function def
    def __init__(self, *args, cash_amount=1.0, **kwargs):  
        
        # calling the EuropeanOption initializer
        super(DigitalOption, self).__init__(*args, **kwargs)
        
        # amount of cash in case of payment
        self.__Q = cash_amount    
        
        # info strings
        self.__info = r"CON {} (K={:.1f}, tau={:.2f}y, Q={:.1f})".format(self.get_type(), self.get_K(), self.get_tau(), self.get_Q())
        self.__mkt_info = r"[S_t={:.1f}, r={:.1f}%, sigma={:.1f}%]".format(self.get_S(), self.get_r()*100, self.get_sigma()*100)

        # informations dictionary
        self.__docstring_dict = {
            'call':{
                'price_upper_limit': r"Upper limit: $Q e^{-r \tau}$",
                'payoff':            r"Payoff: $Q$ $I(S > K)$",
                'price_lower_limit': r"Lower limit: $0$"
            },
            'put': {
                'price_upper_limit': r"Upper limit: $Q e^{-r \tau}$",
                'payoff':            r"Payoff: $Q$ $I(S \leq K)$",
                'price_lower_limit': r"Lower limit: $0$"}
        }        
                
    def __repr__(self):
        return r"DigitalOption('{}', cash={:.1f}, S_t={:.1f}, K={:.1f}, t={}, T={}, tau={:.2f}y, r={:.1f}%, sigma={:.1f}%)".\
                format(self.get_type(), self.get_Q(), self.get_S(), self.get_K(), self.get_t().strftime("%d-%m-%Y"), 
                       self.get_T().strftime("%d-%m-%Y"), self.get_tau(), self.get_r()*100, self.get_sigma()*100)
    
    # getters
    def get_info(self):
        return self.__info
    
    def get_mkt_info(self):
        return self.__mkt_info
    
    def get_Q(self):
        return self.__Q
    
    # docstring getter
    def get_docstring(self, label):
        return self.__docstring_dict[self.get_type()][label] 
    
    # setters
    def set_Q(self, cash_amount):
        self.__Q = cash_amount
    
    # payoff calculation - with optional *args and **kwargs parameters
    def payoff(self, *args, **kwargs):
        """
        Can be called as:
            - payoff(): uses .get_S() 
            - payoff(100.0): S == 100.0
            - payoff(S=100.0)
            - payoff([100.0, ..., 120.0]): S == [100.0, ..., 120.0] 
            - payoff(S=[100.0, ..., 120.0])
        """
        
        # underlying value
        S, _ = self.parse_S_tau_parameters(*args, **kwargs)
        
        # call case
        if self.get_type() == 'call':
            return self.__call_payoff(S)
        # put case
        else:
            return self.__put_payoff(S)

    def __call_payoff(self, S):
        if isinstance(S, Iterable):
            return np.array([self.get_Q() * int(s > self.get_K()) for s in S])
        else:
            return self.get_Q() * int(S > self.get_K())

    def __put_payoff(self, S):
        if isinstance(S, Iterable):
            return np.array([self.get_Q() * int(s <= self.get_K()) for s in S])
        else:
            return self.get_Q() * int(S <= self.get_K())
        
    # upper price limit - with optional *args and **kwargs parameters
    def price_upper_limit(self, *args, **kwargs):
        """
        Can be called as:
            - price_upper_limit(): uses .get_S() and .get_tau()
            - price_upper_limit(100.0): S == 100.0
            - price_upper_limit(100.0, 0.1): S == 100.0 and tau == 0.1
            - price_upper_limit(S=100.0, tau=0.1)
            - price_upper_limit([100.0, ..., 120.0], 0.1): S == [100.0, ..., 120.0] and tau == 0.1
            - price_upper_limit(S=[100.0, ..., 120.0], tau=0.1)
        """

        # underlying value and time-to-maturity
        S, tau = self.parse_S_tau_parameters(*args, **kwargs)
            
        # the same for call and put
        return self.__price_upper_limit(S, tau)
 
    def __price_upper_limit(self, S, tau):
        if isinstance(S, Iterable):
            return np.repeat(self.get_Q()*np.exp(-self.get_r() * tau), repeats=len(S))
        else:
            return self.get_Q()*np.exp(-self.get_r() * tau)
                                       
    # lower price limit - with optional *args and **kwargs parameters
    def price_lower_limit(self, *args, **kwargs):
        """
        Can be called as:
            - price_lower_limit(): uses .get_S() 
            - price_lower_limit(100.0): S == 100.0
            - price_lower_limit(S=100.0)
            - price_lower_limit([100.0, ..., 120.0]): S == [100.0, ..., 120.0] 
            - price_lower_limit(S=[100.0, ..., 120.0])
        """

        # underlying value
        S, _ = self.parse_S_tau_parameters(*args, **kwargs)
            
        # call case
        if self.get_type() == 'call':
            return np.repeat(0.0, repeats=len(S)) if isinstance(S, Iterable) else 0.0
        # put case
        else:
            return np.repeat(0.0, repeats=len(S)) if isinstance(S, Iterable) else 0.0
        
    # price calculation - with optional *args and **kwargs parameters
    def price(self, *args, **kwargs):
        """
        Can be called as:
            - price(): uses .get_S() and .get_tau()
            - price(100.0): S == 100.0
            - price(100.0, 0.1): S == 100.0 and tau == 0.1
            - price(S=100.0, tau=0.1)
            - price([100.0, ..., 120.0], 0.1): S == [100.0, ..., 120.0] and tau == 0.1
            - price(S=[100.0, ..., 120.0], tau=0.1)
        """
                       
        # underlying value and time-to-maturity
        S, tau = self.parse_S_tau_parameters(*args, **kwargs)
            
        # call case
        if self.get_type() == 'call':
            return np.array([self.__call_price(s, tau) for s in S]) if isinstance(S, Iterable) else self.__call_price(S, tau)
        # put case
        else:
            return np.array([self.__put_price(s, tau) for s in S]) if isinstance(S, Iterable) else self.__put_price(S, tau)
          
    def __call_price(self, S, tau):
                
        if S == 0: # this is to avoid log(0) issues
            return 0.0
        elif tau == 0.0: # this is to avoid 0/0 issues
            return self.__call_payoff(S)
        else:
            Q     = self.get_Q()
            K     = self.get_K()
            r     = self.get_r()
            sigma = self.get_sigma()

            d1 = (np.log(S/K) + (r + 0.5 * sigma ** 2) * tau) / (sigma * np.sqrt(tau))
            d2 = d1 - sigma * np.sqrt(tau)

            price = Q * np.exp(-r * tau) * stats.norm.cdf(d2, 0.0, 1.0)

            return price
    
    def __put_price(self, S, tau):
        """ Put price from Put-Call parity relation: CON_Call + CON_Put = Qe^{-r*tau}"""
        return self.get_Q() * np.exp(- self.get_r() * tau) - self.__call_price(S, tau)        

CON_Call = DigitalOption(market_env)
CON_Call

CON_Call = DigitalOption(market_env, cash_amount=1000.0)
CON_Call

CON_Call = DigitalOption(market_env, option_type='call', K=110.0, T="31-12-2022")
CON_Call

CON_Call = DigitalOption(market_env, cash_amount=1000.0, option_type='call', K=110.0, T="31-12-2022")
CON_Call

CON_Call = DigitalOption(market_env)
CON_Call

CON_Call.payoff() # using .get_S() 

CON_Call.payoff(90) # using args[0] for S

CON_Call.payoff(S=90) # using kwargs['S'] for S

CON_Call.payoff([90, 100.0]) # using args[0] for S (and list in input)

CON_Call.payoff(S=[90, 100.0]) # using kwargs['S'] for S (and list in input) 

CON_Call.price() # using .get_S() and .get_tau()

CON_Call.price(90) # using args[0] for S

CON_Call.price(90, 0.1) # using args[0] for S and args[1] for tau

CON_Call.price(S=90, tau=0.1) # using kwargs['S'] for S and kwargs['tau'] for tau

CON_Call.price([90, 100.0], tau=0.1) # using args[0] for S (and list in input) and args[1] for tau

CON_Call.price(S=[90, 100.0], tau=0.1) # using kwargs['S'] for S (and list in input) and kwargs['tau'] for tau

CON_Call.price_upper_limit() # using .get_S() and .get_tau()

CON_Call.price_upper_limit(90) # using args[0] for S

CON_Call.price_upper_limit(90, 0.1) # using args[0] for S and args[1] for tau

CON_Call.price_upper_limit(S=90, tau=0.1) # using kwargs['S'] for S and kwargs['tau'] for tau

CON_Call.price_upper_limit([90, 100.0], tau=0.1) # using args[0] for S (and list in input) and args[1] for tau

CON_Call.price_upper_limit(S=[90, 100.0], tau=0.1) # using kwargs['S'] for S (and list in input) and kwargs['tau'] for tau

CON_Call.price_lower_limit() # using .get_S() and .get_tau()

CON_Call.price_lower_limit(90) # using args[0] for S

CON_Call.price_lower_limit(90, 0.1) # using args[0] for S and args[1] for tau

CON_Call.price_lower_limit(S=90, tau=0.1) # using kwargs['S'] for S and kwargs['tau'] for tau

CON_Call.price_lower_limit([90, 100.0], tau=0.1) # using args[0] for S (and list in input) and args[1] for tau

CON_Call.price_lower_limit(S=[90, 100.0], tau=0.1) # using kwargs['S'] for S (and list in input) and kwargs['tau'] for tau

CON_Put = DigitalOption(market_env, option_type='put')
CON_Put

CON_Put.payoff() # using .get_S() 

class OptionPlotter:
    
    def __init__(self, FinancialInstrument):

        # parse informations from FinancialInstrument
        self.fin_inst = FinancialInstrument
        self.__title_label = self.fin_inst.get_info() + "\n" + "Market: " + self.fin_inst.get_mkt_info()

        # define x-axis 
        self.set_x_axis(self.fin_inst.get_K())

        # define time(s)-to-maturity
        self.set_tau(self.fin_inst.get_tau())
        
    # getters
    def get_x_axis(self):
        return self.__x_axis

    def get_tau(self):
        return self.__tau

    def get_title(self):
        return self.__title_label
    
    # setters
    def set_x_axis(self, x):
        
        if isinstance(x, Iterable):
            self.__x_axis = x
        else:
            x_min = max(x-20, 0.0)
            x_max = x+20
            
            self.__x_axis = np.linspace(x_min, x_max, 100)
    
    def set_tau(self, tau):
        if isinstance(tau, Iterable) and len(tau) > 1:
            # sort and take the reversed array
            self.__tau = np.sort(tau)[::-1]
        elif isinstance(tau, Iterable) and len(tau) == 1:
            self.__tau = tau[0]
        else:
            self.__tau = tau
                    
    def plot(self, *args, **kwargs):
        
        # parse optional parameters
        if len(args) > 0:
            self.set_x_axis(args[0])
        elif 'S' in kwargs:
            self.set_x_axis(kwargs['S'])
            
        if len(args) > 1:
            self.set_tau(args[1])
        elif 'tau' in kwargs:
            self.set_tau(kwargs['tau'])
            
        # get x-axis and, possibly, multi-tau
        x_axis = self.get_x_axis()
        tau = self.get_tau()
        
        if isinstance(tau, Iterable):
            self.__plot_multi_tau(x_axis, tau)
        else:
            plot_limits = args[2] if len(args) > 2 else kwargs['plot_limits'] if 'plot_limits' in kwargs else False
            self.__plot_single_tau(x_axis, tau, plot_limits)
            
    def __plot_multi_tau(self, S, multi_tau):
        """
        Plot FinancialInstrument values against underlying value(s), possibly at multiple times-to-maturity.
        """
        
        plt.rcParams["axes.prop_cycle"] = plt.cycler("color", plt.cm.Blues(np.linspace(0,1,len(multi_tau)+1)))

        # define the figure
        fig, ax = plt.subplots(figsize=(10,6))

        # plot the price for different underlying values, one line for each different time to maturity tau
        for tau in multi_tau:
            ax.plot(S, self.fin_inst.price(S, tau), '-', lw=1.5, label=r"$\tau={:.2f}y$".format(tau))

        # plot the red payoff line for different underlying values
        ax.plot(S, self.fin_inst.payoff(S), 'r-',  lw=1.5, label=self.fin_inst.get_docstring('payoff'))

        # plot a dot to highlight the strike position
        ax.plot(self.fin_inst.get_K(), 0, 'k.', ms=15, label="Strike $K$")

        # set axis labels 
        ax.set_xlabel('Underlying $S_t$', fontsize=12) 
        ax.set_ylabel('Black-Scholes Price', fontsize=12) 

        # set title
        ax.set_title(self.get_title(), fontsize=12) 

        # add the legend ('best' loc parameters places the legend in the best position automatically)
        ax.legend(loc='best', ncol=1)

        # add a gride to ease visualization
        plt.grid(True)

        # show the plot
        fig.tight_layout()
        plt.show()
    
    def __plot_single_tau(self, S, tau, plot_limits):
        """
        Plot FinancialInstrument values against underlying value(s) at fixed time-to-maturity. Optionally, it plots theoretical
        upper and lower bounds of the price.
        """

        # define the figure
        fig, ax = plt.subplots(figsize=(10,6))
        
        # plot the price for different underlying values
        ax.plot(S, self.fin_inst.price(S, tau), 'b-', lw=1.5, label=r"Price")
        
        if plot_limits==True:
            # plot the upper limit, the price and the lower limit for different underlying values
            ax.plot(S, self.fin_inst.price_upper_limit(S, tau), 'k-.', lw=1.5, label=self.fin_inst.get_docstring('price_upper_limit'))
            ax.plot(S, self.fin_inst.price_lower_limit(S, tau), 'k--', lw=1.5, label=self.fin_inst.get_docstring('price_lower_limit'))

        # plot the red payoff line for different underlying values
        ax.plot(S, self.fin_inst.payoff(S), 'r-',  lw=1.5, label=self.fin_inst.get_docstring('payoff'))

        # plot a dot to highlight the strike position
        ax.plot(self.fin_inst.get_K(), 0, 'k.', ms=15, label="Strike $K$")

        # set axis labels 
        ax.set_xlabel('Underlying $S_t$', fontsize=12) 
        ax.set_ylabel('Black-Scholes Price', fontsize=12) 

        # set title
        ax.set_title(self.get_title(), fontsize=12) 

        # add the legend ('best' loc parameters places the legend in the best position automatically)
        ax.legend(loc='best', ncol=1)

        # add a gride to ease visualization
        plt.grid(True)

        # show the plot
        fig.tight_layout()
        plt.show()

market_env

Vanilla_Call

option_plotter = OptionPlotter(Vanilla_Call)

option_plotter.plot()

option_plotter.plot(plot_limits=True)

option_plotter.plot(tau=[0.05, 0.1, 0.25, 0.5, 0.75, 1.0])

CON_Put = DigitalOption(market_env, option_type='put')
CON_Put

option_plotter = OptionPlotter(CON_Put)

option_plotter.plot()

option_plotter.plot(plot_limits=True)

option_plotter.plot(tau=[0.05, 0.1, 0.25, 0.5, 0.75, 1.0])

class EuropeanOption:
    """
    EuropeanOption abstract class: an interface setting the template for any option with european-style exercise.
    This class is not meant to be instantiated.
    
    Attributes:
    -----------
        type (str):               type of the option. Can be either 'call' or 'put';
        S_t (float):              'S' attribute of mkt_env.
        K (float):                strike price;
        t (str; dt.datetime):     't' attribute of mkt_env.
        T (str; dt.datetime):     expiration date. Can be either a "dd-mm-YYYY" String or a pd.datetime() object
        tau (float):              time to maturity in years, computed as tau=T-t by time_to_maturity() method
        r (float):                'r' attribute of mkt_env.
        sigma (float):            'sigma' attribute of mkt_env.
    
    Template Methods:
    --------   
    
        getters for all common attributes
        
        setters for common attributes, not belonging to mkt_env
        
        payoff: float
            Template method for payoff. Raises NotImplementedError if called.

        price_upper_limit: float 
            Template method for upper limit. Raises NotImplementedError if called.

        price_lower_limit: float 
            Template method for lower limit. Raises NotImplementedError if called.
            
        price: float
            Template method for price. Raises NotImplementedError if called.
            
        PnL: float
            Template method for profit and loss. Raises NotImplementedError if called.

    """

    def __init__(self, mkt_env, option_type='call', K=100.0, T="31-12-2020"):
        
        print("Initializing the EuropeanOption!")

        # option type check
        if option_type not in ['call', 'put']:
            raise NotImplementedError("Option Type: '{}' does not exist!".format(option_type))
        
        self.__type  = option_type
        self.__S     = mkt_env.get_S()
        self.__K     = K
        self.__t     = mkt_env.get_t()
        self.__T     = parse_date(T)
        self.__tau   = self.time_to_maturity()
        self.__r     = mkt_env.get_r()
        self.__sigma = mkt_env.get_sigma()
        
        # empty initial price of the option
        self.__initial_price = None
               
        # empty informations dictionary
        self.__docstring_dict = {}        
        
    # string representation method template
    def __repr__(self):
        raise NotImplementedError()
    
    # getters
    def get_type(self):
        return self.__type

    def get_S(self):
        return self.__S
    
    def get_sigma(self):
        return self.__sigma
    
    def get_K(self):
        return self.__K
    
    def get_t(self):
        return self.__t

    def get_T(self):
        return self.__T

    def get_tau(self):
        return self.__tau

    def get_r(self):
        return self.__r
    
    def get_sigma(self):
        return self.__sigma
    
    def get_initial_price(self):
        return NotImplementedError()
    
    # doctring getter template
    def get_docstring(self, label):
        raise NotImplementedError()

    # setters
    def set_type(self, option_type):
        self.__type = option_type
        
        # option type check
        if option_type not in ['call', 'put']:
            raise NotImplementedError("Option Type: '{}' does not exist!".format(option_type))
            
    def set_K(self, K):
        self.__K = K
    
    def set_T(self, T):
        self.__T = parse_date(T)
        # update time to maturity, given changed T, to keep internal consistency
        self.__update_tau() 
    
    def set_tau(self, tau):
        self.__tau = tau
        # update expiration date, given changed tau, to keep internal consistency
        self.__update_T()
        
    # update methods (private)
    def __update_tau(self):
        self.__tau = self.time_to_maturity()

    def __update_T(self):
        self.__T = self.__t + dt.timedelta(days=math.ceil(self.__tau*365))

    # utility methods
    def time_to_maturity(self, *args, **kwargs):
        """
        Utility method to compute time-to-maturity
        """
        
        # parsing optional parameters
        t = args[0] if len(args) > 0 else kwargs['t'] if 't' in kwargs else self.get_t()
        T = args[1] if len(args) > 1 else kwargs['T'] if 'T' in kwargs else self.get_T()
        
        # convert to dt.datetime objects, if needed
        t = parse_date(t)
        T = parse_date(T)
        
        # compute and return time to maturity (in years)
        return (T-t).days / 365.0
    
    def parse_S_tau_parameters(self, *args, **kwargs):
        """
        Utility method to parse underlying and time-parameters
        """

        # underlying value 
        S = args[0] if len(args) > 0 else kwargs['S'] if 'S' in kwargs else self.get_S()

        # time parameter:
        time_param = args[1] if len(args) > 1 else kwargs['tau'] if 'tau' in kwargs else (kwargs['t'] if 't' in kwargs else None)

        # time parameter interpretation according to its type        
        # case 1: no time-parameter in input
        if time_param is None:
            tau = self.get_tau()
        # case 2: valid time-to-maturity in input
        elif isinstance(time_param, int) or isinstance(time_param, float):
            tau = time_param
        # case 3: valuation date in input, to be converted into time-to-maturity
        elif isinstance(time_param, str) or isinstance(time_param, dt.datetime):
            valuation_date = parse_date(time_param)
            tau = self.time_to_maturity(t=valuation_date)
        # error case: the time parameter in input has a data-type that is not recognized
        else: 
            raise TypeError("Type {} of input time parameter not recognized".format(type(time_param)))

        return S, tau
    
    # payoff template
    def payoff(self):
        raise NotImplementedError()     
        
    # upper price limit template
    def price_upper_limit(self):
        raise NotImplementedError()     

    # lower price limit template
    def price_lower_limit(self):
        raise NotImplementedError()     
        
    # price template
    def price(self):
        raise NotImplementedError()
        
    # profit and loss calculation calculation - with optional *args and **kwargs parameters
    def PnL(self, *args, **kwargs):
        """
        Can be called as:
            - PnL(): uses .get_S() and .get_tau()
            - PnL(100.0): S == 100.0
            - PnL(100.0, 0.1): S == 100.0 and tau == 0.1
            - PnL(S=100.0, tau=0.1)
            - PnL([100.0, ..., 120.0], 0.1): S == [100.0, ..., 120.0] and tau == 0.1
            - PnL(S=[100.0, ..., 120.0], tau=0.1)
        """
        
        # underlying value and time-to-maturity
        S, tau = self.parse_S_tau_parameters(*args, **kwargs)
        
        # if tau==0, this is the P&L at option's expiration, that is the PnL if the option is kept until maturity
        if tau == 0.0:
            # P&L = payoff - initial price
            return self.payoff(S) - self.get_initial_price()
        
        # if tau > 0, this is the P&L as if the option position is closed before maturity, when the time-to-maturity is tau
        else:
            # P&L = current price - initial price
            return self.price(S, tau) - self.get_initial_price()

class PlainVanillaOption(EuropeanOption):
    """
    PlainVanillaOption class implementing payoff and pricing of plain-vanilla call and put options.
    Put price is calculated using put-call parity
    
    Attributes:
    -----------
        mkt_env (MarketEnvironment): Instance of MarketEnvironment class
        type (str):                  From 'type' attribute of EuropeanOption base class.
        S_t (float):                 'S' attribute of mkt_env.
        K (float):                   From 'K' attribute of EuropeanOption base class.
        t (str; dt.datetime):        't' attribute of mkt_env.
        T (str; dt.datetime):        From 'T' attribute of EuropeanOption base class.
        tau (float):                 time to maturity in years, computed as tau=T-t by time_to_maturity() method
        r (float):                   'r' attribute of mkt_env.
        sigma (float):               'sigma' attribute of mkt_env.
    
    Public Methods:
    --------   
    
        payoff: float
            Computes the payoff of the option and returns it

        price_upper_limit: float 
            Returns the upper limit for a vanilla option price.

        price_lower_limit: float 
            Returns the lower limit for a vanilla option price.
            
        price: float
            Computes the exact price of the option and returns it
            
    Usage: 
    --------   
        - default: PlainVanillaOption(mkt_env) is equivalent to 
                   PlainVanillaOption(mkt_env, option_type='call', K=100.0, T="31-12-2020")

        - general: PlainVanillaOption(mkt_env, option_type='call' or 'put' String, K=Float, T="DD-MM-YYYY" String)

    where: mkt_env is a MarketEnvironment instance.
    """
    
    # initializer with optional *args and **kwargs parameters
    def __init__(self, *args, **kwargs):  
        
        # calling the EuropeanOption initializer
        super(PlainVanillaOption, self).__init__(*args, **kwargs)
        
        # info strings
        self.__info = r"Plain Vanilla {} (K={:.1f}, tau={:.2f}y)".format(self.get_type(), self.get_K(), self.get_tau())
        self.__mkt_info = r"[S_t={:.1f}, r={:.1f}%, sigma={:.1f}%]".format(self.get_S(), self.get_r()*100, self.get_sigma()*100)
        
        # initial price of the option
        self.__initial_price = self.price()
        
        # informations dictionary
        self.__docstring_dict = {
            'call':{
                'price_upper_limit': r"Upper limit: $S_t$",
                'payoff':            r"Payoff: $max(S-K, 0)$",
                'price_lower_limit': r"Lower limit: $max(S_t - K e^{-r \tau}, 0)$"
            },
            'put': {
                'price_upper_limit': r"Upper limit: $K e^{-r \tau}$",
                'payoff':            r"Payoff: $max(K-S, 0)$",
                'price_lower_limit': r"Lower limit: $max(K e^{-r \tau} - S_t, 0)$"}
        }
                
    def __repr__(self):
        return r"PlainVanillaOption('{}', S_t={:.1f}, K={:.1f}, t={}, T={}, tau={:.2f}y, r={:.1f}%, sigma={:.1f}%)".\
                format(self.get_type(), self.get_S(), self.get_K(), self.get_t().strftime("%d-%m-%Y"), 
                       self.get_T().strftime("%d-%m-%Y"), self.get_tau(), self.get_r()*100, self.get_sigma()*100)
    
    # getters
    def get_info(self):
        return self.__info
    
    def get_mkt_info(self):
        return self.__mkt_info
    
    def get_initial_price(self):
        return self.__initial_price

    def get_docstring(self, label):
        return self.__docstring_dict[self.get_type()][label] 
    
    # payoff calculation - with optional *args and **kwargs parameters
    def payoff(self, *args, **kwargs):
        """
        Can be called as:
            - payoff(): uses .get_S() 
            - payoff(100.0): S == 100.0
            - payoff(S=100.0)
            - payoff([100.0, ..., 120.0]): S == [100.0, ..., 120.0] 
            - payoff(S=[100.0, ..., 120.0])
        """
        
        # underlying value
        S, _ = self.parse_S_tau_parameters(*args, **kwargs)
                
        # call case
        if self.get_type() == 'call':
            return self.__call_payoff(S)
        # put case
        else:
            return self.__put_payoff(S)
    
    def __call_payoff(self, S):
        if isinstance(S, Iterable):
            return np.array([max(0.0, s - self.get_K()) for s in S])
        else:
            return max(0.0, S - self.get_K())

    def __put_payoff(self, S):
        if isinstance(S, Iterable):
            return np.array([max(0.0, self.get_K() - s) for s in S])
        else:
            return max(0.0, self.get_K() - S)
        
    # upper price limit - with optional *args and **kwargs parameters
    def price_upper_limit(self, *args, **kwargs):
        """
        Can be called as:
            - price_upper_limit(): uses .get_S() and .get_tau()
            - price_upper_limit(100.0): S == 100.0
            - price_upper_limit(100.0, 0.1): S == 100.0 and tau == 0.1
            - price_upper_limit(S=100.0, tau=0.1)
            - price_upper_limit([100.0, ..., 120.0], 0.1): S == [100.0, ..., 120.0] and tau == 0.1
            - price_upper_limit(S=[100.0, ..., 120.0], tau=0.1)
        """

        # underlying value and time-to-maturity
        S, tau = self.parse_S_tau_parameters(*args, **kwargs)
                        
        # call case
        if self.get_type() == 'call':
            return S
        # put case
        else:
            return self.__put_price_upper_limit(S, tau)
    
    def __put_price_upper_limit(self, S, tau):
        if isinstance(S, Iterable):
            return np.repeat(self.get_K()*np.exp(-self.get_r() * tau), repeats=len(S)) 
        else:
            return self.get_K()*np.exp(-self.get_r() * tau)

    # lower price limit - with optional *args and **kwargs parameters
    def price_lower_limit(self, *args, **kwargs):
        """
        Can be called as:
            - price_lower_limit(): uses .get_S() and .get_tau()
            - price_lower_limit(100.0): S == 100.0
            - price_lower_limit(100.0, 0.1): S == 100.0 and tau == 0.1
            - price_lower_limit(S=100.0, tau=0.1)
            - price_lower_limit([100.0, ..., 120.0], 0.1): S == [100.0, ..., 120.0] and tau == 0.1
            - price_lower_limit(S=[100.0, ..., 120.0], tau=0.1)
        """

        # underlying value and time-to-maturity
        S, tau = self.parse_S_tau_parameters(*args, **kwargs)
                                       
        # call case
        if self.get_type() == 'call':
            return self.__call_price_lower_limit(S, tau)
        # put case
        else:
            return self.__put_price_lower_limit(S, tau)

    def __call_price_lower_limit(self, S, tau):
        if isinstance(S, Iterable):
            return np.array([max(s - self.get_K()*np.exp(-self.get_r() * tau), 0.0) for s in S])
        else:
            return max(S - self.get_K()*np.exp(-self.get_r() * tau), 0.0)
                                       
    def __put_price_lower_limit(self, S, tau):
        if isinstance(S, Iterable):
            return np.array([max(self.get_K()*np.exp(-self.get_r() * tau) - s, 0.0) for s in S])
        else:
            return max(self.get_K()*np.exp(-self.get_r() * tau) - S, 0.0)
                                       
    # price calculation - with optional *args and **kwargs parameters
    def price(self, *args, **kwargs):
        """
        Can be called as:
            - price(): uses .get_S() and .get_tau()
            - price(100.0): S == 100.0
            - price(100.0, 0.1): S == 100.0 and tau == 0.1
            - price(S=100.0, tau=0.1)
            - price([100.0, ..., 120.0], 0.1): S == [100.0, ..., 120.0] and tau == 0.1
            - price(S=[100.0, ..., 120.0], tau=0.1)
        """
                       
        # underlying value and time-to-maturity
        S, tau = self.parse_S_tau_parameters(*args, **kwargs)
               
        # call case
        if self.get_type() == 'call':
            return np.array([self.__call_price(s, tau) for s in S]) if isinstance(S, Iterable) else self.__call_price(S, tau)
        # put case
        else:
            return np.array([self.__put_price(s, tau) for s in S]) if isinstance(S, Iterable) else self.__put_price(S, tau)
          
    def __call_price(self, S, tau):
        
        if S == 0: # this is to avoid log(0) issues
            return 0.0
        elif tau == 0.0: # this is to avoid 0/0 issues
            return self.__call_payoff(S)
        else:
            K     = self.get_K()
            r     = self.get_r()
            sigma = self.get_sigma()

            d1 = (np.log(S/K) + (r + 0.5 * sigma ** 2) * tau) / (sigma * np.sqrt(tau))
            d2 = d1 - sigma * np.sqrt(tau)

            price = S * stats.norm.cdf(d1, 0.0, 1.0) - K * np.exp(-r * tau) * stats.norm.cdf(d2, 0.0, 1.0)

            return price
    
    def __put_price(self, S, tau):
        """ Put price from Put-Call parity relation: Call + Ke^{-r*tau} = Put + S"""
        return self.__call_price(S, tau) + self.get_K() * np.exp(- self.get_r() * tau) - S     

class DigitalOption(EuropeanOption):
    """
    DigitalOption class implementing payoff and pricing of digital call and put options.
    Put price is calculated using put-call parity
    
    Attributes:
    -----------
        mkt_env (MarketEnvironment): Instance of MarketEnvironment class
        Q (float):                   cash amount
        type (str):                  From 'type' attribute of EuropeanOption base class.
        S_t (float):                 'S' attribute of mkt_env.
        K (float):                   From 'K' attribute of EuropeanOption base class.
        t (str; dt.datetime):        't' attribute of mkt_env.
        T (str; dt.datetime):        From 'T' attribute of EuropeanOption base class.
        tau (float):                 time to maturity in years, computed as tau=T-t by time_to_maturity() method
        r (float):                   'r' attribute of mkt_env.
        sigma (float):               'sigma' attribute of mkt_env.
    
    Public Methods:
    --------   
    
        payoff: float
            Computes the payoff of the option and returns it

        price_upper_limit: float 
            Returns the upper limit for a vanilla option price.

        price_lower_limit: float 
            Returns the lower limit for a vanilla option price.
            
        price: float
            Computes the exact price of the option and returns it, using call_price() or put_price()

    Usage: 
    --------   
        - default: DigitalOption(mkt_env) is equivalent to 
                   DigitalOption(mkt_env, cash_amount=1.0, option_type='call', K=100.0, T="31-12-2020")

        - general: DigitalOption(mkt_env, cash_amount=Float, option_type='call' or 'put' String, K=Float, T="DD-MM-YYYY" String)

    where: mkt_env is a MarketEnvironment instance.
    """

    # initializer with optional *args and **kwargs parameters and default cash_amount
    # default keyword arguments (like cash_amount here) must go after args list argument in function def
    def __init__(self, *args, cash_amount=1.0, **kwargs):  
        
        # calling the EuropeanOption initializer
        super(DigitalOption, self).__init__(*args, **kwargs)
        
        # amount of cash in case of payment
        self.__Q = cash_amount    
        
        # info strings
        self.__info = r"CON {} (K={:.1f}, tau={:.2f}y, Q={:.1f})".format(self.get_type(), self.get_K(), self.get_tau(), self.get_Q())
        self.__mkt_info = r"[S_t={:.1f}, r={:.1f}%, sigma={:.1f}%]".format(self.get_S(), self.get_r()*100, self.get_sigma()*100)
        
        # initial price of the option
        self.__initial_price = self.price()

        # informations dictionary
        self.__docstring_dict = {
            'call':{
                'price_upper_limit': r"Upper limit: $Q e^{-r \tau}$",
                'payoff':            r"Payoff: $Q$ $I(S > K)$",
                'price_lower_limit': r"Lower limit: $0$"
            },
            'put': {
                'price_upper_limit': r"Upper limit: $Q e^{-r \tau}$",
                'payoff':            r"Payoff: $Q$ $I(S \leq K)$",
                'price_lower_limit': r"Lower limit: $0$"}
        }        
                
    def __repr__(self):
        return r"DigitalOption('{}', cash={:.1f}, S_t={:.1f}, K={:.1f}, t={}, T={}, tau={:.2f}y, r={:.1f}%, sigma={:.1f}%)".\
                format(self.get_type(), self.get_Q(), self.get_S(), self.get_K(), self.get_t().strftime("%d-%m-%Y"), 
                       self.get_T().strftime("%d-%m-%Y"), self.get_tau(), self.get_r()*100, self.get_sigma()*100)
    
    # getters
    def get_info(self):
        return self.__info
    
    def get_mkt_info(self):
        return self.__mkt_info
    
    def get_Q(self):
        return self.__Q
    
    def get_initial_price(self):
        return self.__initial_price
    
    # docstring getter
    def get_docstring(self, label):
        return self.__docstring_dict[self.get_type()][label] 
    
    # setters
    def set_Q(self, cash_amount):
        self.__Q = cash_amount
    
    # payoff calculation - with optional *args and **kwargs parameters
    def payoff(self, *args, **kwargs):
        """
        Can be called as:
            - payoff(): uses .get_S() 
            - payoff(100.0): S == 100.0
            - payoff(S=100.0)
            - payoff([100.0, ..., 120.0]): S == [100.0, ..., 120.0] 
            - payoff(S=[100.0, ..., 120.0])
        """
        
        # underlying value
        S, _ = self.parse_S_tau_parameters(*args, **kwargs)
        
        # call case
        if self.get_type() == 'call':
            return self.__call_payoff(S)
        # put case
        else:
            return self.__put_payoff(S)

    def __call_payoff(self, S):
        if isinstance(S, Iterable):
            return np.array([self.get_Q() * int(s > self.get_K()) for s in S])
        else:
            return self.get_Q() * int(S > self.get_K())

    def __put_payoff(self, S):
        if isinstance(S, Iterable):
            return np.array([self.get_Q() * int(s <= self.get_K()) for s in S])
        else:
            return self.get_Q() * int(S <= self.get_K())
        
    # upper price limit - with optional *args and **kwargs parameters
    def price_upper_limit(self, *args, **kwargs):
        """
        Can be called as:
            - price_upper_limit(): uses .get_S() and .get_tau()
            - price_upper_limit(100.0): S == 100.0
            - price_upper_limit(100.0, 0.1): S == 100.0 and tau == 0.1
            - price_upper_limit(S=100.0, tau=0.1)
            - price_upper_limit([100.0, ..., 120.0], 0.1): S == [100.0, ..., 120.0] and tau == 0.1
            - price_upper_limit(S=[100.0, ..., 120.0], tau=0.1)
        """

        # underlying value and time-to-maturity
        S, tau = self.parse_S_tau_parameters(*args, **kwargs)
            
        # the same for call and put
        return self.__price_upper_limit(S, tau)
 
    def __price_upper_limit(self, S, tau):
        if isinstance(S, Iterable):
            return np.repeat(self.get_Q()*np.exp(-self.get_r() * tau), repeats=len(S))
        else:
            return self.get_Q()*np.exp(-self.get_r() * tau)
                                       
    # lower price limit - with optional *args and **kwargs parameters
    def price_lower_limit(self, *args, **kwargs):
        """
        Can be called as:
            - price_lower_limit(): uses .get_S() 
            - price_lower_limit(100.0): S == 100.0
            - price_lower_limit(S=100.0)
            - price_lower_limit([100.0, ..., 120.0]): S == [100.0, ..., 120.0] 
            - price_lower_limit(S=[100.0, ..., 120.0])
        """

        # underlying value
        S, _ = self.parse_S_tau_parameters(*args, **kwargs)
            
        # call case
        if self.get_type() == 'call':
            return np.repeat(0.0, repeats=len(S)) if isinstance(S, Iterable) else 0.0
        # put case
        else:
            return np.repeat(0.0, repeats=len(S)) if isinstance(S, Iterable) else 0.0
        
    # price calculation - with optional *args and **kwargs parameters
    def price(self, *args, **kwargs):
        """
        Can be called as:
            - price(): uses .get_S() and .get_tau()
            - price(100.0): S == 100.0
            - price(100.0, 0.1): S == 100.0 and tau == 0.1
            - price(S=100.0, tau=0.1)
            - price([100.0, ..., 120.0], 0.1): S == [100.0, ..., 120.0] and tau == 0.1
            - price(S=[100.0, ..., 120.0], tau=0.1)
        """
                       
        # underlying value and time-to-maturity
        S, tau = self.parse_S_tau_parameters(*args, **kwargs)
            
        # call case
        if self.get_type() == 'call':
            return np.array([self.__call_price(s, tau) for s in S]) if isinstance(S, Iterable) else self.__call_price(S, tau)
        # put case
        else:
            return np.array([self.__put_price(s, tau) for s in S]) if isinstance(S, Iterable) else self.__put_price(S, tau)
          
    def __call_price(self, S, tau):
                
        if S == 0: # this is to avoid log(0) issues
            return 0.0
        elif tau == 0.0: # this is to avoid 0/0 issues
            return self.__call_payoff(S)
        else:
            Q     = self.get_Q()
            K     = self.get_K()
            r     = self.get_r()
            sigma = self.get_sigma()

            d1 = (np.log(S/K) + (r + 0.5 * sigma ** 2) * tau) / (sigma * np.sqrt(tau))
            d2 = d1 - sigma * np.sqrt(tau)

            price = Q * np.exp(-r * tau) * stats.norm.cdf(d2, 0.0, 1.0)

            return price
    
    def __put_price(self, S, tau):
        """ Put price from Put-Call parity relation: CON_Call + CON_Put = Qe^{-r*tau}"""
        return self.get_Q() * np.exp(- self.get_r() * tau) - self.__call_price(S, tau)        

Vanilla_Call = PlainVanillaOption(market_env)
Vanilla_Call

Vanilla_Call.price()

Vanilla_Call.payoff()

Vanilla_Call.PnL()

Vanilla_Call.PnL(tau=0)

Vanilla_Call.get_K()

Vanilla_Call.PnL(S=110, tau=0)

getattr(Vanilla_Call, 'price')()

str(getattr(Vanilla_Call, 'PnL'))

getattr(Vanilla_Call, 'PnL')()

class OptionPlotter:
    
    def __init__(self, FinancialInstrument):

        # parse informations from FinancialInstrument
        self.fin_inst = FinancialInstrument
        self.__title_label = self.fin_inst.get_info() + "\n" + "Market: " + self.fin_inst.get_mkt_info()

        # define x-axis 
        self.set_x_axis(self.fin_inst.get_K())

        # define time(s)-to-maturity
        self.set_tau(self.fin_inst.get_tau())
        
    # getters
    def get_x_axis(self):
        return self.__x_axis

    def get_tau(self):
        return self.__tau

    def get_title(self):
        return self.__title_label
    
    # setters
    def set_x_axis(self, x):
        
        if isinstance(x, Iterable):
            self.__x_axis = x
        else:
            x_min = max(x-20, 0.0)
            x_max = x+20
            
            self.__x_axis = np.linspace(x_min, x_max, 100)
    
    def set_tau(self, tau):
        if isinstance(tau, Iterable) and len(tau) > 1:
            # sort and take the reversed array
            self.__tau = np.sort(tau)[::-1]
        elif isinstance(tau, Iterable) and len(tau) == 1:
            self.__tau = tau[0]
        else:
            self.__tau = tau
                    
    def plot(self, *args, method_name='price', **kwargs):
        
        # parse optional parameters
        if len(args) > 0:
            self.set_x_axis(args[0])
        elif 'S' in kwargs:
            self.set_x_axis(kwargs['S'])
            
        if len(args) > 1:
            self.set_tau(args[1])
        elif 'tau' in kwargs:
            self.set_tau(kwargs['tau'])
            
        # get x-axis and, possibly, multi-tau
        x_axis = self.get_x_axis()
        tau = self.get_tau()
        
        if isinstance(tau, Iterable):
            self.__plot_multi_tau(x_axis, tau, method_name)
        else:
            plot_limits = args[2] if len(args) > 2 else kwargs['plot_limits'] if 'plot_limits' in kwargs else False
            self.__plot_single_tau(x_axis, tau, plot_limits, method_name)
            
    def __plot_multi_tau(self, S, multi_tau, method_name):
        """
        Plot FinancialInstrument values against underlying value(s), possibly at multiple times-to-maturity.
        """
        
        plt.rcParams["axes.prop_cycle"] = plt.cycler("color", plt.cm.Blues(np.linspace(0,1,len(multi_tau))))

        # define the figure
        fig, ax = plt.subplots(figsize=(10,6))

        # plot the price for different underlying values, one line for each different time to maturity tau
        for tau in multi_tau:

            ax.plot(S, getattr(self.fin_inst, method_name)(S, tau), '-', lw=1.5, label=r"$\tau={:.2f}y$".format(tau))

        # blue dot at original underlying level for reference, one dot for each different time to maturity tau
        for tau in multi_tau:
            S_t = self.fin_inst.get_S()
            ax.plot(S_t, getattr(self.fin_inst, method_name)(S_t, tau), '.', ms=10, 
                    label=r"$\tau={:.2f}y$ at $S={:.1f}$".format(tau, S_t))
            
        # plot the red payoff line for different underlying values
        if method_name == 'PnL':
            ax.plot(S, self.fin_inst.PnL(S, tau=0.0), 'r-',  lw=1.5, label=self.fin_inst.get_docstring('payoff') + r" (net of initial price)")
        else:
            ax.plot(S, self.fin_inst.payoff(S), 'r-',  lw=1.5, label=self.fin_inst.get_docstring('payoff'))

        # plot a dot to highlight the strike position and a reference zero line
        ax.plot(self.fin_inst.get_K(), 0, 'k.', ms=15, label="Strike $K$")
        ax.plot(S, np.zeros_like(S), 'k--', lw=1.5)
        
        # set axis labels 
        ax.set_xlabel(r"Underlying Value at different times-to-maturity $\tau$", fontsize=12)
        ax.set_ylabel('Black-Scholes {}'.format(method_name), fontsize=12) 

        # set title
        ax.set_title(self.get_title(), fontsize=12) 

        # add the legend ('best' loc parameters places the legend in the best position automatically)
        ax.legend(loc='best', ncol=2)

        # add a gride to ease visualization
        plt.grid(True)

        # show the plot
        fig.tight_layout()
        plt.show()
    
    def __plot_single_tau(self, S, tau, plot_limits, method_name):
        """
        Plot FinancialInstrument values against underlying value(s) at fixed time-to-maturity. Optionally, it plots theoretical
        upper and lower bounds of the price.
        """

        # define the figure
        fig, ax = plt.subplots(figsize=(10,6))
        
        # plot the price for different underlying values
        if tau > 0:
            ax.plot(S, getattr(self.fin_inst, method_name)(S, tau), 'b-', lw=1.5, label=method_name)
        
        # blue dot at original underlying level for reference
        S_t = self.fin_inst.get_S()
        ax.plot(S_t, getattr(self.fin_inst, method_name)(S_t, tau), 'b.', ms=15, 
                label=method_name + r" at $S={:.1f}$".format(S_t))
        
        if plot_limits==True:
            # plot the upper limit, the price and the lower limit for different underlying values
            ax.plot(S, self.fin_inst.price_upper_limit(S, tau), 'k-.', lw=1.5, label=self.fin_inst.get_docstring('price_upper_limit'))
            ax.plot(S, self.fin_inst.price_lower_limit(S, tau), 'k--', lw=1.5, label=self.fin_inst.get_docstring('price_lower_limit'))

        # plot the red payoff line for different underlying values
        if method_name == 'PnL':
            ax.plot(S, self.fin_inst.PnL(S, tau=0.0), 'r-',  lw=1.5, label=self.fin_inst.get_docstring('payoff') + r" (net of initial price)")
        else:
            ax.plot(S, self.fin_inst.payoff(S), 'r-',  lw=1.5, label=self.fin_inst.get_docstring('payoff'))

        # plot a dot to highlight the strike position and a reference zero line
        ax.plot(self.fin_inst.get_K(), 0, 'k.', ms=15, label="Strike $K$")
        ax.plot(S, np.zeros_like(S), 'k--', lw=1.5)

        # set axis labels 
        ax.set_xlabel(r"Underlying Value at time-to-maturity $\tau={:.2f}y$".format(tau), fontsize=12) 
        ax.set_ylabel('Black-Scholes {}'.format(method_name), fontsize=12) 

        # set title
        ax.set_title(self.get_title(), fontsize=12) 

        # add the legend ('best' loc parameters places the legend in the best position automatically)
        ax.legend(loc='best', ncol=1)

        # add a gride to ease visualization
        plt.grid(True)

        # show the plot
        fig.tight_layout()
        plt.show()

market_env

Vanilla_Call

option_plotter = OptionPlotter(Vanilla_Call)

option_plotter.plot()

option_plotter.plot(method_name='PnL')

option_plotter.plot(tau=[0.05, 0.1, 0.25, 0.5, 0.75, 1.0])

option_plotter.plot(tau=[0.05, 0.1, 0.25, 0.5, 0.75, 1.0], method_name='PnL')

option_plotter.plot(tau=0.0)

option_plotter.plot(tau=0.0, method_name='PnL')

CON_Call = DigitalOption(market_env)
CON_Call

option_plotter = OptionPlotter(CON_Call)

option_plotter.plot()

option_plotter.plot(method_name='PnL')

option_plotter.plot(tau=[0.05, 0.1, 0.25, 0.5, 0.75, 1.0])

option_plotter.plot(tau=[0.05, 0.1, 0.25, 0.5, 0.7, 1.0], method_name='PnL')

option_plotter.plot(tau=0.0)

option_plotter.plot(tau=0.0, method_name='PnL')

class Portfolio:
    
    def __init__(self, name="Dummy"):
        
        # initialize an empty portfolio
        self.__composition = []
        
        # initialize empty info strings
        self.__info = "{} Portfolio: \n".format(name)
        self.__mkt_info = None
        
        # initialize underlying value, strikes and times-to-maturity attributes
        self.__S = None
        self.__K = np.array([])
        self.__tau = np.array([])
        
    def __repr__(self):
        return self.get_info()
    
    # getters
    def get_info(self):
        return self.__info
    
    def get_mkt_info(self):
        return self.__mkt_info
    
    def get_K(self):
        return self.__K
    
    def get_S(self):
        return self.__S

    def get_tau(self):
        return self.__tau
    
    def get_composition(self):
        return self.__composition
    
    # setters
    def set_S(self, S):
        self.__S = S
    
    # composition method
    def add_instrument(self, FinancialInstrument, position):
        
        long_short = 'Long' if position > 0 else 'Short'
        instrument_info = long_short + " {} ".format(abs(position)) + FinancialInstrument.get_info()
        
        self.__composition.append({"instrument": FinancialInstrument,
                                   "position":   position,
                                   "info":       instrument_info})
        
        # update portfolio info strings
        self.__update_info(FinancialInstrument, position)
        
        # update portfolio attributes
        self.__update_S(FinancialInstrument)
        self.__update_K(FinancialInstrument)
        self.__update_tau(FinancialInstrument)
    
    # private method to update the info
    def __update_info(self, fin_inst, pos):
        self.__info += self.__composition[-1]["info"] + "\n"
        if self.__mkt_info is None:
            self.__mkt_info = fin_inst.get_mkt_info()
            
    def __update_S(self, fin_inst):
        if self.get_S() is None:
            self.set_S(fin_inst.get_S())

            
    def __update_K(self, fin_inst):
        # append new instrument strike
        strikes = np.append(self.get_K(), fin_inst.get_K())
        # filter only distinct strikes
        self.__K = np.unique(strikes)

    def __update_tau(self, fin_inst):
        # append new instrument tau
        times_to_maturity = np.append(self.get_tau(), fin_inst.get_tau())
        # filter only distinct times-to-maturity
        self.__tau = np.unique(times_to_maturity)
                
    # portfolio "payoff", that is expiration value
    def payoff(self, *args, **kwargs):
        """
        Returns the portfolio payoff as the scalar product (i.e. sum of elementwise products) 
        between single instrument payoffs and positions.
        
        As single instruments .payoff(), can be called with single/multiple 'S' and single 'tau'. 
        """
              
        if self.get_composition(): 

            # single instrument payoffs and positions
            payoffs = np.array([inst["instrument"].payoff(*args, **kwargs) for inst in self.get_composition()])
            positions = np.array([inst["position"] for inst in self.get_composition()])
            
            return positions.dot(payoffs)
            
        else: # if portfolio is empty returns 0
            
            return 0.0  
        
    # portfolio value (called 'price' as for single options, to implement polymorphism)
    def price(self, *args, **kwargs):
        """
        Returns the portfolio value as the scalar product (i.e. sum of elementwise products) 
        between single instrument prices and positions.
        
        As single instruments .price(), can be called with single/multiple 'S' and single 'tau'. 
        """
        
        if self.get_composition(): 

            # single instrument prices and positions
            prices = np.array([inst["instrument"].price(*args, **kwargs) for inst in self.get_composition()])
            positions = np.array([inst["position"] for inst in self.get_composition()])
            
            return positions.dot(prices)
            
        else: # if portfolio is empty returns 0
            
            return 0.0  
        
    # portfolio P&L
    def PnL(self, *args, **kwargs):
        """
        Returns the portfolio Profit & Loss as the scalar product (i.e. sum of elementwise products) 
        between single instrument P&Ls and positions.
        
        As single instruments .PnL(), can be called with single/multiple 'S' and single 'tau'. 
        """
                
        if self.get_composition(): 

            # single instrument P&Ls and positions
            pnls = np.array([inst["instrument"].PnL(*args, **kwargs) for inst in self.get_composition()])
            positions = np.array([inst["position"] for inst in self.get_composition()])
            
            return positions.dot(pnls)
            
        else: # if portfolio is empty returns 0
            
            return 0.0  


Vanilla_Call = PlainVanillaOption(market_env)
Vanilla_Call

dummy_ptf = Portfolio()
dummy_ptf

dummy_ptf.add_instrument(Vanilla_Call, 1)

dummy_ptf

Vanilla_Call.get_S()

dummy_ptf.get_S()

Vanilla_Call.get_K()

dummy_ptf.get_K()

Vanilla_Call.get_tau()

dummy_ptf.get_tau()

Vanilla_Call.price()

dummy_ptf.price()

put_strike = Vanilla_Call.get_K() + 20

Vanilla_Put = PlainVanillaOption(market_env, option_type='put', K=put_strike)
Vanilla_Put

dummy_ptf.add_instrument(Vanilla_Put, -5)

dummy_ptf

Vanilla_Put.get_S()

dummy_ptf.get_S()

Vanilla_Put.get_K()

dummy_ptf.get_K()

Vanilla_Put.get_tau()

dummy_ptf.get_tau()

dummy_ptf.payoff()

1 * Vanilla_Call.payoff() - 5 * Vanilla_Put.payoff() 

dummy_ptf.price()

1 * Vanilla_Call.price() - 5 * Vanilla_Put.price() 

dummy_ptf.PnL()

1 * Vanilla_Call.PnL() - 5 * Vanilla_Put.PnL() 

S = Vanilla_Call.get_S()
S_12 = [0.8*S, 1.2*S]
S_12

tau_short = 0.01
tau_short

dummy_ptf.PnL(S=S_12, tau=tau_short)

1 * Vanilla_Call.PnL(S=S_12, tau=tau_short) - 5 * Vanilla_Put.PnL(S=S_12, tau=tau_short) 

class Plotter:
    """
    Interface Plotter class
    """
    
    def __init__(self, FinancialObject):
        
        print("Calling the Plotter initializer!")
        
        # parse informations from FinancialObject
        self.fin_inst = FinancialObject
        self.__title_label = self.fin_inst.get_info() + "\n" + "Market: " + self.fin_inst.get_mkt_info()
        
        # define x-axis 
        self.set_x_axis(self.fin_inst.get_K())

        # parse time(s)-to-maturity
        self.set_tau(self.fin_inst.get_tau())
        
    # getters
    def get_x_axis(self):
        return self.__x_axis
        
    def get_tau(self):
        return self.__tau

    def get_title(self):
        return self.__title_label
            
    # setter template for the x-axis 
    def set_x_axis(self, x):
        
        if isinstance(x, Iterable):
            x_min = max(min(x)-20, 0.0)
            x_max = max(x)+20
        else:
            x_min = max(x-20, 0.0)
            x_max = x+20
            
        self.__x_axis = np.linspace(x_min, x_max, 100)
        
    def set_tau(self, tau):
        if isinstance(tau, Iterable) and len(tau) > 1:
            # sort and take the reversed array
            self.__tau = np.sort(tau)[::-1]
        elif isinstance(tau, Iterable) and len(tau) == 1:
            self.__tau = tau[0]
        else:
            self.__tau = tau
     
    # template plot method
    def plot(self):
        raise NotImplementedError()

class OptionPlotter(Plotter):
    """
    Plotter class for single options
    """
    
    def __init__(self, *args, **kwargs):
        # calling the Plotter initializer
        super(OptionPlotter, self).__init__(*args, **kwargs)
                            
    def plot(self, *args, method_name='price', **kwargs):
        
        # parse optional parameters
        if len(args) > 0:
            self.set_x_axis(args[0])
        elif 'S' in kwargs:
            self.set_x_axis(kwargs['S'])
            
        if len(args) > 1:
            self.set_tau(args[1])
        elif 'tau' in kwargs:
            self.set_tau(kwargs['tau'])
            
        # get x-axis and, possibly, multi-tau
        x_axis = self.get_x_axis()
        tau = self.get_tau()
        
        if isinstance(tau, Iterable):
            self.__plot_multi_tau(x_axis, tau, method_name)
        else:
            plot_limits = args[2] if len(args) > 2 else kwargs['plot_limits'] if 'plot_limits' in kwargs else False
            self.__plot_single_tau(x_axis, tau, plot_limits, method_name)
            
    def __plot_multi_tau(self, S, multi_tau, method_name):
        """
        Plot FinancialInstrument values against underlying value(s), possibly at multiple times-to-maturity.
        """
        
        plt.rcParams["axes.prop_cycle"] = plt.cycler("color", plt.cm.Blues(np.linspace(0,1,len(multi_tau))))

        # define the figure
        fig, ax = plt.subplots(figsize=(10,6))

        # plot the price for different underlying values, one line for each different time to maturity tau
        for tau in multi_tau:
            ax.plot(S, getattr(self.fin_inst, method_name)(S, tau), '-', lw=1.5, label=r"$\tau={:.2f}y$".format(tau))

        # blue dot at original underlying level for reference, one dot for each different time to maturity tau
        for tau in multi_tau:
            S_t = self.fin_inst.get_S()
            ax.plot(S_t, getattr(self.fin_inst, method_name)(S_t, tau), '.', ms=10, 
                    label=r"$\tau={:.2f}y$ at $S={:.1f}$".format(tau, S_t))
            
        # plot the red payoff line for different underlying values
        if method_name == 'PnL':
            ax.plot(S, self.fin_inst.PnL(S, tau=0.0), 'r-',  lw=1.5, label=self.fin_inst.get_docstring('payoff') + r" (net of initial price)")
        else:
            ax.plot(S, self.fin_inst.payoff(S), 'r-',  lw=1.5, label=self.fin_inst.get_docstring('payoff'))

        # plot a dot to highlight the strike position and a reference zero line
        ax.plot(self.fin_inst.get_K(), 0, 'k.', ms=15, label="Strike $K$")
        ax.plot(S, np.zeros_like(S), 'k--', lw=1.5)
        
        # set axis labels 
        ax.set_xlabel(r"Underlying Value at different times-to-maturity $\tau$", fontsize=12)
        ax.set_ylabel('Black-Scholes {}'.format(method_name), fontsize=12) 

        # set title
        ax.set_title(self.get_title(), fontsize=12) 

        # add the legend ('best' loc parameters places the legend in the best position automatically)
        ax.legend(loc='best', ncol=2)

        # add a gride to ease visualization
        plt.grid(True)

        # show the plot
        fig.tight_layout()
        plt.show()
    
    def __plot_single_tau(self, S, tau, plot_limits, method_name):
        """
        Plot FinancialInstrument values against underlying value(s) at fixed time-to-maturity. Optionally, it plots theoretical
        upper and lower bounds of the price.
        """

        # define the figure
        fig, ax = plt.subplots(figsize=(10,6))
        
        # plot the price for different underlying values
        if tau > 0:
            ax.plot(S, getattr(self.fin_inst, method_name)(S, tau), 'b-', lw=1.5, label=method_name)
        
        # blue dot at original underlying level for reference
        S_t = self.fin_inst.get_S()
        ax.plot(S_t, getattr(self.fin_inst, method_name)(S_t, tau), 'b.', ms=15, 
                label=method_name + r" at $S={:.1f}$".format(S_t))
        
        if plot_limits:
            # plot the upper limit, the price and the lower limit for different underlying values
            ax.plot(S, self.fin_inst.price_upper_limit(S, tau), 'k-.', lw=1.5, label=self.fin_inst.get_docstring('price_upper_limit'))
            ax.plot(S, self.fin_inst.price_lower_limit(S, tau), 'k--', lw=1.5, label=self.fin_inst.get_docstring('price_lower_limit'))

        # plot the red payoff line for different underlying values
        if method_name == 'PnL':
            ax.plot(S, self.fin_inst.PnL(S, tau=0.0), 'r-',  lw=1.5, label=self.fin_inst.get_docstring('payoff') + r" (net of initial price)")
        else:
            ax.plot(S, self.fin_inst.payoff(S), 'r-',  lw=1.5, label=self.fin_inst.get_docstring('payoff'))

        # plot a dot to highlight the strike position and a reference zero line
        ax.plot(self.fin_inst.get_K(), 0, 'k.', ms=15, label="Strike $K$")
        ax.plot(S, np.zeros_like(S), 'k--', lw=1.5)

        # set axis labels 
        ax.set_xlabel(r"Underlying Value at time-to-maturity $\tau={:.2f}y$".format(tau), fontsize=12) 
        ax.set_ylabel('Black-Scholes {}'.format(method_name), fontsize=12) 

        # set title
        ax.set_title(self.get_title(), fontsize=12) 

        # add the legend ('best' loc parameters places the legend in the best position automatically)
        ax.legend(loc='best', ncol=1)

        # add a gride to ease visualization
        plt.grid(True)

        # show the plot
        fig.tight_layout()
        plt.show()

Vanilla_Call_plotter = OptionPlotter(Vanilla_Call)

Vanilla_Call_plotter.plot(method_name='PnL')

Vanilla_Call_plotter.plot(tau=[0.05, 0.1, 0.25, 0.5, 0.7, 1.0], method_name='PnL')

class PortfolioPlotter(Plotter):
    """
    Plotter class for portfolio of options
    """
    
    def __init__(self, *args, **kwargs):
        # calling the Plotter initializer
        super(PortfolioPlotter, self).__init__(*args, **kwargs)
    
    def plot(self, *args, method_name='price', **kwargs):
        
        # parse optional parameters
        if len(args) > 0:
            self.set_x_axis(args[0])
        elif 'S' in kwargs:
            self.set_x_axis(kwargs['S'])
            
        if len(args) > 1:
            self.set_tau(args[1])
        elif 'tau' in kwargs:
            self.set_tau(kwargs['tau'])
            
        # get x-axis and, possibly, multi-tau
        x_axis = self.get_x_axis()
        tau = self.get_tau()
        
        if isinstance(tau, Iterable):
            self.__plot_multi_tau(x_axis, tau, method_name)
        else:
            plot_instrument_payoffs = args[2] if len(args) > 2 else kwargs['plot_instrument_payoffs'] if 'plot_instrument_payoffs' in kwargs else False
            self.__plot_single_tau(x_axis, tau, plot_instrument_payoffs, method_name)
            
    def __plot_multi_tau(self, S, multi_tau, method_name):
        """
        Plot Portfolio values against underlying value(s), possibly at multiple times-to-maturity.
        """
        
        plt.rcParams["axes.prop_cycle"] = plt.cycler("color", plt.cm.Blues(np.linspace(0,1,len(multi_tau))))

        # define the figure
        fig, ax = plt.subplots(figsize=(10,6))

        # plot the price for different underlying values, one line for each different time to maturity tau
        for tau in multi_tau:
            ax.plot(S, getattr(self.fin_inst, method_name)(S, tau), '-', lw=1.5, label=r"$\tau={:.2f}y$".format(tau))

        # blue dot at original underlying level for reference, one dot for each different time to maturity tau
        for tau in multi_tau:
            S_t = self.fin_inst.get_S()
            ax.plot(S_t, getattr(self.fin_inst, method_name)(S_t, tau), '.', ms=10, 
                    label=r"$\tau={:.2f}y$ at $S={:.1f}$".format(tau, S_t))
            
        # plot the red payoff line for different underlying values
        if method_name == 'PnL':
            ax.plot(S, self.fin_inst.PnL(S, tau=0.0), 'r-',  lw=1.5, label=r"PnL at maturity")
        else:
            ax.plot(S, self.fin_inst.payoff(S), 'r-',  lw=1.5, label=r"Payoff at maturity")

        # plot a dot to highlight the strike position and a reference zero line
        strikes = self.fin_inst.get_K()
        ax.plot(strikes, np.zeros_like(strikes), 'k.', ms=15, label="Strikes $K$")
        ax.plot(S, np.zeros_like(S), 'k--', lw=1.5)
        
        # set axis labels 
        ax.set_xlabel(r"Underlying Value at different times-to-maturity $\tau$", fontsize=12)
        ax.set_ylabel('Black-Scholes {}'.format(method_name), fontsize=12) 

        # set title
        ax.set_title(self.get_title(), fontsize=12) 

        # add the legend ('best' loc parameters places the legend in the best position automatically)
        ax.legend(loc='best', ncol=2)

        # add a gride to ease visualization
        plt.grid(True)

        # show the plot
        fig.tight_layout()
        plt.show()
    
    def __plot_single_tau(self, S, tau, plot_instrument_payoffs, method_name):
        """
        Plot Portfolio values against underlying value(s) at fixed time-to-maturity. Optionally, it plots component
        instruments payoffs.
        """
        
        # define the figure
        fig, ax = plt.subplots(figsize=(10,6))
        
        # plot the price for different underlying values
        if tau > 0:
            ax.plot(S, getattr(self.fin_inst, method_name)(S, tau), 'b-', lw=1.5, 
                    label=method_name + r" at $\tau={:.2f}y$".format(tau))
        
        # blue dot at original underlying level for reference
        S_t = self.fin_inst.get_S()
        ax.plot(S_t, getattr(self.fin_inst, method_name)(S_t, tau), 'b.', ms=15, 
                label=method_name + r" at $S={:.1f}$".format(S_t))
        
        # plot the red payoff line for different underlying values
        if method_name == 'PnL':
            ax.plot(S, self.fin_inst.PnL(S, tau=0.0), 'r-',  lw=1.5, label=r"PnL at maturity")
        else:
            ax.plot(S, self.fin_inst.payoff(S), 'r-',  lw=1.5, label=r"Payoff at maturity")

        # optionally, plot the instruments payoffs
        if plot_instrument_payoffs:
            
            # set a color cycle according to the number of instruments in portfolio
            number_of_instruments = len(self.fin_inst.get_composition())
            plt.rcParams["axes.prop_cycle"] = plt.cycler("color", plt.cm.RdYlGn(np.linspace(0,1,number_of_instruments)))
            
            for inst in self.fin_inst.get_composition():
                position = inst["position"]

                if method_name == 'PnL':
                    ax.plot(S, position * inst["instrument"].PnL(S, tau=0.0), '--',  lw=1.5, 
                            label=inst["info"] + r" PnL at maturity")
                else:
                    ax.plot(S, position * inst["instrument"].payoff(S), '--',  lw=1.5, 
                            label=inst["info"] + r" payoff at maturity")
                
        # plot a dot to highlight the strike position and a reference zero line
        strikes = self.fin_inst.get_K()
        ax.plot(strikes, np.zeros_like(strikes), 'k.', ms=15, label="Strikes $K$")
        ax.plot(S, np.zeros_like(S), 'k--', lw=1.5)

        # set axis labels 
        ax.set_xlabel(r"Underlying Value", fontsize=12) 
        ax.set_ylabel('Black-Scholes {}'.format(method_name), fontsize=12) 

        # set title
        ax.set_title(self.get_title(), fontsize=12) 

        # add the legend ('best' loc parameters places the legend in the best position automatically)
        ax.legend(loc='best', ncol=1)

        # add a gride to ease visualization
        plt.grid(True)

        # show the plot
        fig.tight_layout()
        plt.show()

    # method to plot portfolio at a given date
    def plot_t(self, valuation_date, method_name='price', plot_single_instruments=True):
        """
        Plot Portfolio values against underlying value(s) in a given valuation date. Optionally, it plots component
        instruments positions.
        """
                    
        # get x-axis
        S = self.get_x_axis()
     
        # define the figure
        fig, ax = plt.subplots(figsize=(10,6))
        
        # plot the price for different underlying values
        ax.plot(S, getattr(self.fin_inst, method_name)(S, t=valuation_date), 'b-', lw=1.5, 
                label=method_name + r" at t={}".format(valuation_date))
        
        # blue dot at original underlying level for reference
        S_t = self.fin_inst.get_S()
        ax.plot(S_t, getattr(self.fin_inst, method_name)(S_t, t=valuation_date), 'b.', ms=15, 
                label=method_name + r" at $S={:.1f}$".format(S_t))
        
        # optionally, plot the instruments positions at valuation_date
        if plot_single_instruments:
            
            # set a color cycle according to the number of instruments in portfolio
            number_of_instruments = len(self.fin_inst.get_composition())
            plt.rcParams["axes.prop_cycle"] = plt.cycler("color", plt.cm.RdYlGn(np.linspace(0,1,number_of_instruments)))
            
            for inst in self.fin_inst.get_composition():
                position = inst["position"]

                if method_name == 'PnL':
                    ax.plot(S, position * inst["instrument"].PnL(S, t=valuation_date), '--',  lw=1.5, 
                            label=inst["info"] + r" PnL at t={}".format(valuation_date))
                else:
                    ax.plot(S, position * inst["instrument"].price(S, t=valuation_date), '--',  lw=1.5, 
                            label=inst["info"] + r" price at t={}".format(valuation_date))
                
        # plot a dot to highlight the strike position and a reference zero line
        strikes = self.fin_inst.get_K()
        ax.plot(strikes, np.zeros_like(strikes), 'k.', ms=15, label="Strikes $K$")
        ax.plot(S, np.zeros_like(S), 'k--', lw=1.5)

        # set axis labels 
        ax.set_xlabel(r"Underlying Value", fontsize=12) 
        ax.set_ylabel('Black-Scholes {}'.format(method_name), fontsize=12) 

        # set title
        ax.set_title(self.get_title(), fontsize=12) 

        # add the legend ('best' loc parameters places the legend in the best position automatically)
        ax.legend(loc='best', ncol=1)

        # add a gride to ease visualization
        plt.grid(True)

        # show the plot
        fig.tight_layout()
        plt.show()
        


Vanilla_Put = PlainVanillaOption(market_env, option_type='put')
Vanilla_Put

short_put_ptf = Portfolio()
short_put_ptf.add_instrument(Vanilla_Put, -1)
short_put_ptf

ptf_plotter = PortfolioPlotter(short_put_ptf)

ptf_plotter.plot(tau=0.3)

ptf_plotter.plot(method_name='PnL', tau=0.3)

Vanilla_Put.price()

Vanilla_Put.price(tau=0.3) # it uses .get_S() == $90

short_put_ptf.PnL(tau=0.3)

Vanilla_Put.price() - Vanilla_Put.price(tau=0.3)

K_long = 80
K_short = 110

Vanilla_Call_long = PlainVanillaOption(market_env, K=K_long)
Vanilla_Call_long

Vanilla_Call_short = PlainVanillaOption(market_env, K=K_short)
Vanilla_Call_short

bull_spread_ptf = Portfolio(name="Bull Spread Strategy")
bull_spread_ptf.add_instrument(Vanilla_Call_long, 1)
bull_spread_ptf.add_instrument(Vanilla_Call_short, -1)
bull_spread_ptf

bull_spread_ptf_plotter = PortfolioPlotter(bull_spread_ptf)

bull_spread_ptf_plotter.plot(method_name="PnL", plot_instrument_payoffs=True)

Vanilla_Call = PlainVanillaOption(market_env)
Vanilla_Call

Vanilla_Put = PlainVanillaOption(market_env, option_type='put')
Vanilla_Put

straddle_ptf = Portfolio(name="Straddle Strategy")
straddle_ptf.add_instrument(Vanilla_Call, 1)
straddle_ptf.add_instrument(Vanilla_Put, 1)
straddle_ptf

straddle_ptf_plotter = PortfolioPlotter(straddle_ptf)

straddle_ptf_plotter.plot(method_name="PnL", plot_instrument_payoffs=True)

market_env.get_t()

T_short_term = "31-05-2020"
T_long_term = "30-08-2020"

Vanilla_Call_short_term = PlainVanillaOption(market_env, T=T_short_term, K = market_env.get_S()-10)
Vanilla_Call_short_term

Vanilla_Call_long_term = PlainVanillaOption(market_env, T=T_long_term, K = market_env.get_S()-10)
Vanilla_Call_long_term

calendar_spread_ptf = Portfolio(name="Calendar Spread Strategy")
calendar_spread_ptf.add_instrument(Vanilla_Call_short_term, -1)
calendar_spread_ptf.add_instrument(Vanilla_Call_long_term, 1)
calendar_spread_ptf

calendar_spread_ptf_plotter = PortfolioPlotter(calendar_spread_ptf)

calendar_spread_ptf_plotter.plot_t(valuation_date=T_short_term, method_name="PnL", plot_single_instruments=True)































class OptionPlotter:
    
    def __init__(self, FinancialInstrument):

        # parse informations from FinancialInstrument
        self.fin_inst = FinancialInstrument
        self.__title_label = self.fin_inst.get_info() + "\n" + "Market: " + self.fin_inst.get_mkt_info()

        # define x-axis 
        self.set_x_axis(self.fin_inst.get_K())

        # define time(s)-to-maturity
        self.set_tau(self.fin_inst.get_tau())
        
    # getters
    def get_x_axis(self):
        return self.__x_axis

    def get_tau(self):
        return self.__tau

    def get_title(self):
        return self.__title_label
    
    # setters
    def set_x_axis(self, x):
        
        if isinstance(x, Iterable):
            self.__x_axis = x
        else:
            x_min = max(x-20, 0.0)
            x_max = x+20
            
            self.__x_axis = np.linspace(x_min, x_max, 100)
    
    def set_tau(self, tau):
        if isinstance(tau, Iterable) and len(tau) > 1:
            # sort and take the reversed array
            self.__tau = np.sort(tau)[::-1]
        elif isinstance(tau, Iterable) and len(tau) == 1:
            self.__tau = tau[0]
        else:
            self.__tau = tau
                    
    def plot(self, *args, method_name='price', **kwargs):
        
        # parse optional parameters
        if len(args) > 0:
            self.set_x_axis(args[0])
        elif 'S' in kwargs:
            self.set_x_axis(kwargs['S'])
            
        if len(args) > 1:
            self.set_tau(args[1])
        elif 'tau' in kwargs:
            self.set_tau(kwargs['tau'])
            
        # get x-axis and, possibly, multi-tau
        x_axis = self.get_x_axis()
        tau = self.get_tau()
        
        if isinstance(tau, Iterable):
            self.__plot_multi_tau(x_axis, tau, method_name)
        else:
            plot_limits = args[2] if len(args) > 2 else kwargs['plot_limits'] if 'plot_limits' in kwargs else False
            self.__plot_single_tau(x_axis, tau, plot_limits, method_name)
            
    def __plot_multi_tau(self, S, multi_tau, method_name):
        """
        Plot FinancialInstrument values against underlying value(s), possibly at multiple times-to-maturity.
        """
        
        plt.rcParams["axes.prop_cycle"] = plt.cycler("color", plt.cm.Blues(np.linspace(0,1,len(multi_tau))))

        # define the figure
        fig, ax = plt.subplots(figsize=(10,6))

        # plot the price for different underlying values, one line for each different time to maturity tau
        for tau in multi_tau:

            ax.plot(S, getattr(self.fin_inst, method_name)(S, tau), '-', lw=1.5, label=r"$\tau={:.2f}y$".format(tau))

        # blue dot at original underlying level for reference, one dot for each different time to maturity tau
        for tau in multi_tau:
            S_t = self.fin_inst.get_S()
            ax.plot(S_t, getattr(self.fin_inst, method_name)(S_t, tau), '.', ms=10, 
                    label=r"$\tau={:.2f}y$ at $S={:.1f}$".format(tau, S_t))
            
        # plot the red payoff line for different underlying values
        if method_name == 'PnL':
            ax.plot(S, self.fin_inst.PnL(S, tau=0.0), 'r-',  lw=1.5, label=self.fin_inst.get_docstring('payoff') + r" (net of initial price)")
        else:
            ax.plot(S, self.fin_inst.payoff(S), 'r-',  lw=1.5, label=self.fin_inst.get_docstring('payoff'))

        # plot a dot to highlight the strike position and a reference zero line
        ax.plot(self.fin_inst.get_K(), 0, 'k.', ms=15, label="Strike $K$")
        ax.plot(S, np.zeros_like(S), 'k--', lw=1.5)
        
        # set axis labels 
        ax.set_xlabel(r"Underlying Value at different times-to-maturity $\tau$", fontsize=12)
        ax.set_ylabel('Black-Scholes {}'.format(method_name), fontsize=12) 

        # set title
        ax.set_title(self.get_title(), fontsize=12) 

        # add the legend ('best' loc parameters places the legend in the best position automatically)
        ax.legend(loc='best', ncol=2)

        # add a gride to ease visualization
        plt.grid(True)

        # show the plot
        fig.tight_layout()
        plt.show()
    
    def __plot_single_tau(self, S, tau, plot_limits, method_name):
        """
        Plot FinancialInstrument values against underlying value(s) at fixed time-to-maturity. Optionally, it plots theoretical
        upper and lower bounds of the price.
        """

        # define the figure
        fig, ax = plt.subplots(figsize=(10,6))
        
        # plot the price for different underlying values
        if tau > 0:
            ax.plot(S, getattr(self.fin_inst, method_name)(S, tau), 'b-', lw=1.5, label=method_name)
        
        # blue dot at original underlying level for reference
        S_t = self.fin_inst.get_S()
        ax.plot(S_t, getattr(self.fin_inst, method_name)(S_t, tau), 'b.', ms=15, 
                label=method_name + r" at $S={:.1f}$".format(S_t))
        
        if plot_limits==True:
            # plot the upper limit, the price and the lower limit for different underlying values
            ax.plot(S, self.fin_inst.price_upper_limit(S, tau), 'k-.', lw=1.5, label=self.fin_inst.get_docstring('price_upper_limit'))
            ax.plot(S, self.fin_inst.price_lower_limit(S, tau), 'k--', lw=1.5, label=self.fin_inst.get_docstring('price_lower_limit'))

        # plot the red payoff line for different underlying values
        if method_name == 'PnL':
            ax.plot(S, self.fin_inst.PnL(S, tau=0.0), 'r-',  lw=1.5, label=self.fin_inst.get_docstring('payoff') + r" (net of initial price)")
        else:
            ax.plot(S, self.fin_inst.payoff(S), 'r-',  lw=1.5, label=self.fin_inst.get_docstring('payoff'))

        # plot a dot to highlight the strike position and a reference zero line
        ax.plot(self.fin_inst.get_K(), 0, 'k.', ms=15, label="Strike $K$")
        ax.plot(S, np.zeros_like(S), 'k--', lw=1.5)

        # set axis labels 
        ax.set_xlabel(r"Underlying Value at time-to-maturity $\tau={:.2f}y$".format(tau), fontsize=12) 
        ax.set_ylabel('Black-Scholes {}'.format(method_name), fontsize=12) 

        # set title
        ax.set_title(self.get_title(), fontsize=12) 

        # add the legend ('best' loc parameters places the legend in the best position automatically)
        ax.legend(loc='best', ncol=1)

        # add a gride to ease visualization
        plt.grid(True)

        # show the plot
        fig.tight_layout()
        plt.show()